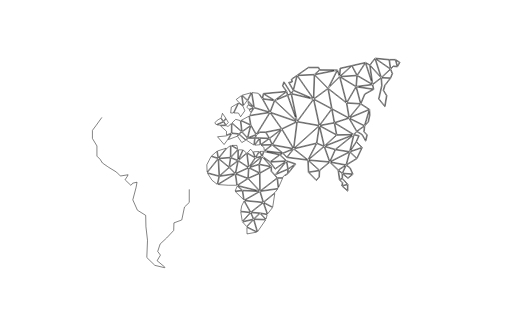
t = 0.00 s
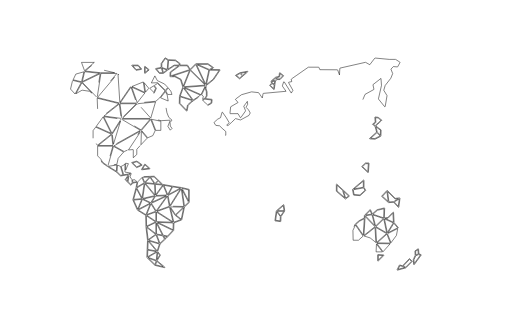
t = 2.60 s
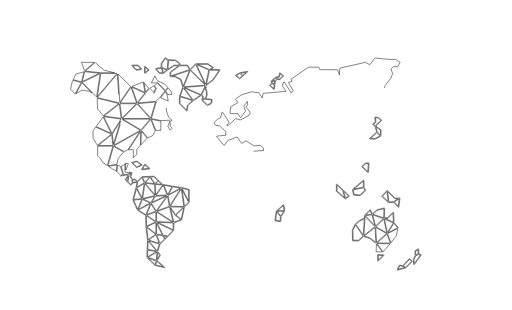
t = 3.85 s
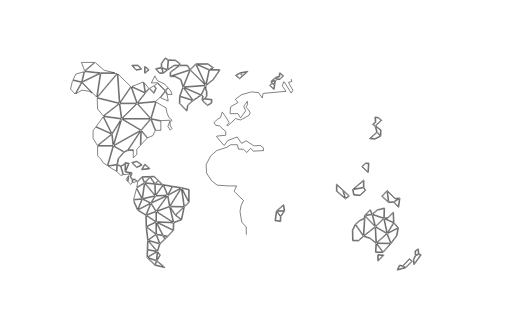
t = 6.35 s
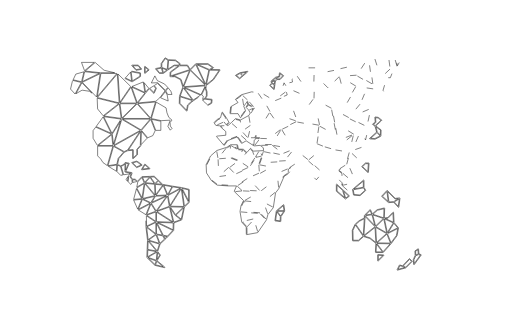
t = 7.60 s
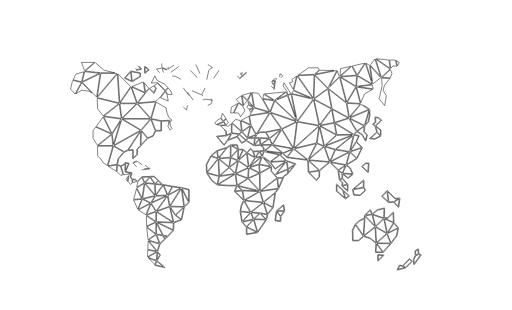
t = 10.00 s

The animated SVG that drew these frames (rendered in a browser with its animation timeline set to each time). Animation: 40 SMIL elements (animate=40); frames cover the first 10.00 s.

<svg version="1.1" xmlns="http://www.w3.org/2000/svg" xmlns:xlink="http://www.w3.org/1999/xlink"
 
  width="500" height="500"  viewBox="0 0 2082.3 1259.15"
 style="border:0px dotted red;">
  <title>The animation is drawing lines</title>
  <desk>Animation pictures of a lion made by the author of website svg-art.ru. I will be thankful who will tell of the author's image of a lion, taken as the basis.
  </desk>
 
	 
          	 
       <path class="path" fill="none" stroke-width="2" stroke ="black" stroke-dasharray= "2000" stroke-dashoffset="2000" 
             
               d="m 552.64064,284.66105 a 1.3756929,1.3756929 0 0 0 1.02489,0.45398 h 0.23388 l 21.12376,-3.6731 a 1.3756929,1.3756929 0 0 0 0.7979,-2.26302 l -12.85585,-14.69239 a 1.3756929,1.3756929 0 0 0 -1.03865,-0.46774 H 537.1297 a 1.3756929,1.3756929 0 0 0 -1.02489,2.2974 z m 8.66687,-17.88401 10.83359,12.38124 -17.95968,3.12282 -13.9564,-15.50406 z">
           

 
	 <animate id="p1" attributeName="stroke-dashoffset" begin="0.1s;f1.end+0.1s" values="2000;0;2000" dur="10s" 
	 calcMode="linear"/>
     
	 <animate id="f1" attributeName="fill" begin="p1.end-0.01s" values="white; white; white" dur="0.1s"  
	 calcMode="linear" />
     
     </path>
     
     
     
     <path class="path" fill="none" stroke-width="2" stroke ="black" stroke-dasharray= "2000" stroke-dashoffset="2000"
           
                d="m 507.15336,318.05599 29.39167,13.75693 h 0.0412 a 1.3756929,1.3756929 0 0 0 0.53651,0.12382 v 0 h 0.17884 0.0619 a 1.3756929,1.3756929 0 0 0 0.39895,-0.13757 h 0.0688 v 0 L 570.896,311.16378 a 1.3756929,1.3756929 0 0 0 0.64658,-1.16935 v -13.39237 a 1.3756929,1.3756929 0 0 0 -1.1212,-1.37569 l -38.57442,-7.3462 a 1.3756929,1.3756929 0 0 0 -0.41271,0 v 0 h -0.055 a 1.3756929,1.3756929 0 0 0 -0.39895,0.13757 l -0.0825,0.0412 a 1.3756929,1.3756929 0 0 0 -0.3164,0.26138 l -23.90266,27.60328 a 1.3756929,1.3756929 0 0 0 0.45397,2.14608 z m 61.65855,-20.3121 v 11.41136 l -30.60228,19.14966 -4.97312,-37.31567 z m -38.15484,-5.27579 4.77366,35.76803 -25.45033,-11.93415 z" >
           
           
           	 <animate id="p1" attributeName="stroke-dashoffset" begin="0.1s;f1.end+0.1s" values="3000;0;3000" dur="40s" 
	 calcMode="linear"/>
     
	 <animate id="f1" attributeName="fill" begin="p1.end-0.01s" values="white; white; white" dur="0.1s"  
	 calcMode="linear" />
     
	</path>
    
    
    
     <path class="path" fill="none" stroke-width="2" stroke ="black" stroke-dasharray= "2000" stroke-dashoffset="2000"
           
           d="m 768.80015,769.17321 -30.32029,-7.34619 v 0 0 h -0.0481 l -36.69661,-5.50278 -39.99827,-7.27053 -33.70449,-32.76901 a 1.3344221,1.3344221 0 0 0 -1.01113,-0.39207 l -49.57997,1.83655 v 0 a 1.3756929,1.3756929 0 0 0 -0.94923,0.42647 v 0 0 l -17.38188,18.24855 -8.18536,-8.18537 a 1.3756929,1.3756929 0 0 0 -0.97675,-0.40582 h -11.26693 l -6.55517,-9.8362 5.27578,-14.95379 a 1.3756929,1.3756929 0 0 0 0,-0.92171 v 0 a 1.3137867,1.3137867 0 0 0 -0.0757,-0.17197 v 0 a 1.3756929,1.3756929 0 0 0 -0.63282,-0.61218 v 0 l -0.15133,-0.0619 v 0 l -0.19947,-0.0481 -24.88628,-4.29217 13.99767,-32.37692 a 1.3756929,1.3756929 0 0 0 -1.01113,-1.89846 l -14.69241,-2.75138 a 1.3275436,1.3275436 0 0 0 -0.17884,0 h -0.0756 -0.0412 a 1.3756929,1.3756929 0 0 0 -0.47462,0.0963 l -0.0688,0.0344 a 1.3756929,1.3756929 0 0 0 -0.33017,0.22012 l -0.0963,0.0894 c 0,0 -0.055,0.0481 -0.0757,0.0757 l -6.19061,7.99965 -11.07434,5.11071 -13.06908,-5.72976 5.18637,-23.38679 22.52697,-26.13816 14.19715,-6.19062 19.40415,-1.68522 v 33.3949 a 1.3756929,1.3756929 0 0 0 2.31116,1.01113 l 16.9279,-15.621 a 1.3756929,1.3756929 0 0 0 0.4471,-1.01112 V 607.57063 L 572.83275,592.438 v 0 l 0.0412,-0.0481 28.27049,-30.09329 21.83224,-9.06581 a 1.3756929,1.3756929 0 0 0 0.68785,-0.68785 l 9.72615,-20.33962 h 22.09362 a 1.3756929,1.3756929 0 0 0 1.37569,-1.3757 V 492.6177 l 31.47586,-1.65771 -8.3986,21.89415 a 1.3756929,1.3756929 0 0 0 0.12382,1.23124 l 11.00553,17.45067 a 1.3756929,1.3756929 0 0 0 2.13921,0.24075 l 9.18275,-9.18276 a 1.3756929,1.3756929 0 0 0 0.13757,-1.78151 l -7.11232,-9.78118 -0.83919,-12.82833 7.924,-9.67801 a 1.3756929,1.3756929 0 0 0 -0.16509,-1.91221 l -13.52305,-11.6934 -7.17424,-17.98718 -3.65247,-20.07135 a 1.3756929,1.3756929 0 0 0 -0.68785,-0.94235 l -40.58294,-23.84076 14.44478,-12.85586 34.12405,14.376 a 1.3756929,1.3756929 0 0 0 1.89159,-1.49951 l -4.32655,-25.94557 h 18.57185 a 1.3756929,1.3756929 0 0 0 1.30003,-1.83655 l -5.50277,-15.61411 a 1.3756929,1.3756929 0 0 0 -0.22699,-0.41271 l -12.00292,-14.76806 -13.75693,-14.69241 a 1.3756929,1.3756929 0 0 0 -0.41959,-0.30265 l -28.96525,-13.57811 -10.83359,-20.71793 a 1.3756929,1.3756929 0 0 0 -1.22437,-0.74289 v 0 a 1.3756929,1.3756929 0 0 0 -1.21748,0.76351 l -16.50832,33.06478 a 1.3756929,1.3756929 0 0 0 0.0757,1.37569 1.3756929,1.3756929 0 0 0 1.20373,0.63283 l 22.41003,-0.74976 -28.62817,17.7602 -22.18992,-26.65405 a 1.3756929,1.3756929 0 0 0 -0.17884,-0.15821 l -0.0963,-0.0825 a 1.3756929,1.3756929 0 0 0 -0.93547,-0.23388 h -0.0481 c -0.0344,0 -0.0619,0 -0.0963,0.0344 a 1.3756929,1.3756929 0 0 0 -0.20635,0.0481 L 533.6943,349.1603 479.23063,295.60458 v 0 l -0.0757,-0.0688 -0.0963,-0.055 a 1.3756929,1.3756929 0 0 0 -0.18572,-0.11006 l -0.15821,-0.0619 -0.11005,-0.0412 -53.85838,-12.78019 -36.51089,-31.90921 a 819.2251,819.2251 0 0 1 -0.35767,-0.21323 2.7513858,2.7513858 0 0 0 -0.49526,-0.11693 h -57.91667 a 1.3756929,1.3756929 0 0 0 -1.29315,1.85032 l 13.26857,36.26325 -34.39234,9.69864 a 1.3756929,1.3756929 0 0 0 -0.87356,0.73599 l -14.6924,31.22824 a 1.3344221,1.3344221 0 0 0 -0.0963,0.26825 l -7.3462,31.22823 a 1.3756929,1.3756929 0 0 0 0.32329,1.245 l 20.20892,22.01109 a 1.3756929,1.3756929 0 0 0 0.33017,0.2545 v 0 0 0 a 1.3756929,1.3756929 0 0 0 0.35768,0.11693 h 0.11693 0.13757 a 1.3756929,1.3756929 0 0 0 0.1582,0 h 0.1307 a 1.3756929,1.3756929 0 0 0 0.38519,-0.14444 v 0 l 28.04349,-16.28821 29.44672,4.46413 28.62816,24.15717 1.92597,45.34971 a 1.3756929,1.3756929 0 0 0 0.30954,0.81166 l 23.19418,28.56627 -27.83715,38.62257 -13.75693,18.3655 a 1.3756929,1.3756929 0 0 0 -0.27514,0.82543 v 32.14306 a 1.3756929,1.3756929 0 0 0 0.19949,0.68784 l 18.16601,30.01075 v 40.94749 a 1.3756929,1.3756929 0 0 0 0.40584,0.97675 l 12.74579,12.74579 9.10021,14.56171 a 1.3756929,1.3756929 0 0 0 0.38519,0.40584 l 19.58299,13.55744 v 0 l 4.34031,3.00589 32.92722,20.13327 15.49717,15.49718 a 1.3756929,1.3756929 0 0 0 1.19686,0.38519 l 30.54038,-5.08319 -2.5863,5.8123 -9.12085,13.65376 a 1.3756929,1.3756929 0 0 0 0.19259,1.76089 l 22.0111,21.12376 a 1.3756929,1.3756929 0 0 0 2.06354,-0.15132 l 6.12871,-7.87585 17.68453,-4.01701 -4.20274,22.65765 -12.85585,48.6789 a 1.3756929,1.3756929 0 0 0 -0.0344,0.47461 c 0,0 0,0 0,0 0,0 0,0.0757 0,0.11006 a 1.3756929,1.3756929 0 0 0 0.0825,0.30952 l 18.36549,41.3327 0.0412,0.0619 a 1.3756929,1.3756929 0 0 0 0.10317,0.16507 1.3756929,1.3756929 0 0 0 0.13757,0.17197 l 0.0481,0.0619 c 0,0 0.0688,0.0412 0.10318,0.0688 0.0344,0.0276 0.0619,0.0619 0.10317,0.0825 l 33.34681,20.73169 0.91483,46.22328 6.41761,55.02776 -2.75139,69.69256 c 0,0 0,0.041 0,0.061 0,0.021 0,0.075 0,0.1169 a 1.3756929,1.3756929 0 0 0 0.0963,0.3853 v 0 a 1.3756929,1.3756929 0 0 0 0.28201,0.4195 c 0,0 0,0.041 0.0344,0.055 l 32.14307,31.2283 v 0 h 0.0344 a 1.3756929,1.3756929 0 0 0 0.37831,0.2338 l 0.0619,0.035 h 0.0688 l 0.0894,0.035 38.57442,9.1827 a 1.3756929,1.3756929 0 0 0 0.31641,0.035 1.3756929,1.3756929 0 0 0 0.88045,-2.4349 l -31.18009,-25.8768 13.16539,-21.9493 a 1.3756929,1.3756929 0 0 0 -0.0825,-1.5338 l -10.59283,-14.1284 9.77429,-30.20329 26.43393,-24.58367 28.46998,-30.30657 v 0 a 1.3756929,1.3756929 0 0 0 0.23386,-0.33697 c 0,0 0,0 0,-0.0348 a 6.1287121,6.1287121 0 0 0 0.12381,-0.50908 v 0 l 0.88732,-30.26521 31.27638,-11.61773 0.0894,-0.0481 0.0825,-0.0412 a 1.3756929,1.3756929 0 0 0 0.43334,-0.35769 v 0 c 0,0 0,-0.0344 0,-0.0551 a 1.3756929,1.3756929 0 0 0 0.18572,-0.39206 c 0,0 0,-0.0412 0,-0.0688 v 0 l 10.92988,-51.93242 18.97768,-18.0766 c 0,0 0,-0.0412 0.0412,-0.0619 a 1.3275436,1.3275436 0 0 0 0.17196,-0.24763 0.9079573,0.9079573 0 0 0 0.17196,-0.509 1.3275436,1.3275436 0 0 0 0.0344,-0.17885 v -51.53345 a 1.3756929,1.3756929 0 0 0 -0.93547,-1.3413 z m -250.25918,-33.17482 -6.35571,-6.09433 8.54306,-12.81458 a 1.3756929,1.3756929 0 0 0 0.0688,-0.15132 z m -7.68325,-73.11808 11.37011,2.13232 -11.37011,26.28949 z m 7.80018,-53.2462 -13.68127,5.96362 -41.34645,-23.25608 105.84581,-59.15479 z M 610.6436,481.00682 H 497.8987 l 59.73946,-59.30612 z m -50.10272,-60.19344 71.94873,-6.87846 -19.39039,65.70309 z m -64.98774,58.60452 -7.69699,-58.37065 h 66.49411 z m -2.60694,1.32754 -70.07092,-9.62985 62.35329,-48.8371 z m -0.68785,2.6826 -36.80666,58.10927 -33.57379,-67.80102 z m -33.01662,107.53105 h -59.73947 l 54.70443,-43.97404 z m -2.53816,-46.2852 33.51188,-52.90915 -28.80013,93.87041 z m 38.64321,-60.22783 75.66312,44.71001 -107.88872,60.3035 z m 75.22289,106.4236 -13.89449,15.23579 a 1.3756929,1.3756929 0 0 0 -0.35768,0.9286 v 20.48406 l -14.23842,13.0691 v -31.7166 a 1.3756929,1.3756929 0 0 0 -1.49951,-1.37569 l -18.2692,1.58892 49.93766,-75.11284 z M 499.5908,483.75821 h 111.14223 l -37.26065,43.68513 z m 73.82656,104.07117 1.62332,-54.95894 23.52435,28.2017 z m 48.01169,-36.97175 -20.6354,8.5912 -25.23709,-30.26524 37.70086,-44.20102 17.77396,45.7418 z m 32.70021,-21.43329 h -20.63539 l -17.5676,-45.18464 38.20299,8.18538 z m 21.26134,-91.43543 3.56304,19.58297 a 1.4651129,1.4651129 0 0 0 0.0757,0.26827 l 7.34619,18.35174 a 1.3756929,1.3756929 0 0 0 0.37832,0.52965 l 12.76643,11.06057 -7.44937,9.08645 a 1.3756929,1.3756929 0 0 0 -0.30954,0.96299 l 0.92172,13.75693 a 1.3756929,1.3756929 0 0 0 0.26138,0.68784 l 6.65147,9.14837 -7.10545,7.18111 -9.73303,-15.40777 8.94201,-23.23545 a 1.3756929,1.3756929 0 0 0 -1.37569,-1.87095 l -34.70874,1.85719 -40.15648,-8.60495 19.74807,-66.91371 z m 8.65998,-27.90594 -30.95308,-13.03469 19.51419,-25.45032 7.29118,13.64687 z m 10.65474,-40.24589 4.81493,13.55057 h -17.4713 l -7.56631,-14.22467 9.56107,-12.4844 z m -79.17112,-33.36743 14.29345,-28.58002 9.7743,18.73005 a 1.3756929,1.3756929 0 0 0 0.63969,0.61218 l 29.1303,13.66752 12.80083,13.64687 -9.29281,12.13361 -31.10442,-30.65043 c 0,0 -0.055,0 -0.0757,-0.0481 a 2.1185671,2.1185671 0 0 0 -0.43334,-0.26138 1.3756929,1.3756929 0 0 0 -0.35768,-0.0688 h -0.12381 v 0 z m 9.45788,11.99604 7.81394,9.87059 -7.13984,16.55647 -16.61837,-16.50832 z m 0.16508,29.81126 a 1.3756929,1.3756929 0 0 0 2.25615,-0.4471 l 8.25415,-19.17028 a 1.3756929,1.3756929 0 0 0 -0.18572,-1.37569 l -8.13034,-10.26954 13.28232,-8.25416 30.5335,30.0864 v 0.055 l -21.26133,27.78213 -16.09561,14.3072 -73.04241,7.00227 31.28325,-39.80568 14.87811,-18.00782 z m -20.10574,-20.14702 -13.15162,15.91677 -5.90861,-38.79454 z m -22.27935,-25.62228 6.47263,42.48139 -52.40013,-24.10901 z m 6.05305,45.3222 -30.66419,39.02153 -22.41692,-63.44695 z m -33.07853,40.46601 h -66.8518 l 44.06344,-64.48561 z m -24.17781,-67.33329 -44.16662,64.65756 -7.5388,-115.51693 z m -46.77355,66.92058 -88.56024,-21.97669 80.86323,-95.80326 z m -88.93855,-25.80112 14.44476,-94.33126 64.97399,0.21323 z m 27.30063,-107.30404 a 1.3756929,1.3756929 0 0 0 0.59154,0.30264 l 42.56393,10.09758 -57.09126,-0.19258 -62.64904,-6.76841 40.74802,-34.8119 z m -91.72434,-31.80602 h 52.15941 l -39.73689,33.94522 z m 12.86274,37.77652 59.93206,6.47264 -69.5344,33.83516 z m -35.89871,9.76055 32.95473,-9.29281 -9.7124,40.69299 -34.17908,-8.18538 z m -3.10907,80.98016 -18.39989,-20.07137 7.14672,-30.36154 2.24238,-4.81493 34.3373,8.25417 z m 59.95959,-10.63411 a 1.3756929,1.3756929 0 0 0 -0.68786,-0.30953 l -30.30651,-4.59481 a 1.3756929,1.3756929 0 0 0 -0.90108,0.17196 l -24.25348,14.08021 23.91643,-44.3317 40.8512,42.23377 z m 27.562,22.89841 -57.82725,-59.78074 72.39583,-35.24525 z m 4.12708,48.36249 -1.73338,-43.65075 88.04435,21.83913 -63.56389,49.80009 z m -4.81493,70.2016 27.13553,-37.63896 33.09231,66.85868 -61.41782,-27.63767 z m -13.51619,49.32547 v -31.297 l 10.63411,-14.1834 63.46072,28.51811 -56.74734,45.59734 z m 57.82038,110.90836 -17.77396,-12.29869 -9.03142,-14.44477 a 1.3344221,1.3344221 0 0 0 -0.1926,-0.24762 l -12.44314,-12.46379 v -39.3792 h 62.00249 z m 36.90985,23.06349 -31.0494,-18.9708 -1.472,-1.01801 34.11719,-5.4615 z m -34.21349,-22.51321 22.5201,-78.71027 41.09882,23.11852 -21.83913,25.3609 a 1.3756929,1.3756929 0 0 0 -0.30265,0.59843 l -5.31017,23.88203 z m 51.54033,39.02152 -14.67177,-14.67176 1.67835,-26.82601 12.30557,5.38585 10.36586,34.48173 z m 12.38124,-2.06353 -10.3177,-34.28226 10.87485,-5.04192 a 1.3756929,1.3756929 0 0 0 0.50901,-0.40582 l 3.962,-5.09695 v 32.72086 c 0,0 0,0 0,0 a 4.1270787,4.1270787 0 0 0 0.14444,0.56402 c 0,0 0,0.0412 0,0.0551 0,0.0137 0.0688,0.0688 0.0963,0.11006 a 1.3756929,1.3756929 0 0 0 0.24762,0.27514 4.6911128,4.6911128 0 0 0 0.63283,0.30953 l 22.05236,3.8038 -8.38487,3.65935 z m 29.21283,39.14535 -11.26003,-10.79231 3.50112,-29.36418 9.23779,-3.96199 -4.46413,12.64949 a 1.3756929,1.3756929 0 0 0 0.15132,1.22438 l 7.19488,10.68225 0.85982,12.88336 z m 7.84834,-7.91713 -0.68785,-10.69601 h 9.89811 l 7.01603,7.01604 z m 95.0535,115.55822 -19.43854,-30.86368 62.04375,-28.82765 z m 45.94813,-59.64317 7.52506,41.07131 -49.79321,18.17978 z m -63.87341,25.03761 15.18765,-25.12016 42.64648,-1.754 z m 11.92726,-27.30751 -48.91277,11.42514 8.89386,-60.13155 z m -37.71462,-50.21279 37.467,4.12707 1.23124,42.99042 z m 37.34318,53.13615 -15.56596,25.73921 -30.53351,-14.96755 z m -14.79557,30.51287 19.05334,30.16206 -36.63471,13.37861 z m 19.75494,32.84466 v 38.03103 l -36.75163,-24.61115 z m 0.72912,93.05189 13.23416,34.51614 -43.33432,-13.06911 z m -0.72912,-4.95936 -36.23575,-27.91972 36.22887,-17.35437 z m 2.7514,-41.71793 24.17779,47.70214 -24.17779,-4.33341 z m 0,-45.82432 64.50623,41.27078 -64.50623,-2.50376 z m 1.71272,-2.17359 50.99694,-18.62002 14.67176,60.60616 z m 45.23966,-65.17346 50.73556,-27.51385 -43.28617,68.53701 z m 18.73695,-35.27965 31.72347,4.75303 -48.58259,26.39266 z m -2.86832,-0.48837 -17.23057,31.83354 -15.61411,-37.83156 z m -19.42478,33.70447 -45.47353,1.87095 29.4811,-40.58294 z m -18.05598,-40.58293 -28.92395,39.92261 -1.21747,-42.64649 29.16468,2.61382 z m -4.56042,-3.19161 -24.07462,-2.15984 10.42086,-11.15 z m -30.78113,-29.94883 15.13263,14.71991 -11.22567,12.0098 -18.37924,-26.19319 z m 0.88045,27.19745 -36.27703,-3.96201 19.03272,-20.63539 z m -19.22531,-26.50273 -19.5486,21.1788 -9.06582,-20.12639 z m -47.82596,19.69992 16.67339,-17.51257 9.47164,20.87614 -30.07952,18.00783 z m 26.09001,6.61709 -8.60496,58.21245 -21.52271,-40.17024 z m -31.50337,21.25445 21.48145,40.10833 -32.94097,3.27415 z m -11.26005,46.12699 32.78276,-3.22601 -16.50831,39.89509 z m 35.64421,-2.9715 31.35203,15.37337 -47.95664,24.76247 z m 14.00455,62.20884 -30.54726,-18.97769 48.27307,-24.96195 z m 2.06354,4.64983 36.94423,24.76248 -36.11882,17.31997 z m 1.23125,47.30321 36.17384,27.87154 -30.38905,21.674 z m 39.75752,95.89269 -35.14207,-6.5414 1.32754,-33.70448 z m -35.25213,-3.7557 34.86006,6.4864 -35.93998,20.7661 z m 37.21249,8.3092 -2.43498,33.2575 -34.04839,-12.1888 z m -8.15097,50.144 -26.07627,-25.3333 31.29014,11.1775 z m 33.70446,8.942 -31.31764,-7.4562 5.22075,-14.1697 z m -14.59609,-46.7735 -10.3177,17.1961 2.06354,-28.2016 z m -9.905,-17.5745 -34.00025,-40.47292 42.90099,12.95223 z m 11.20503,-30.83612 -13.27544,-34.61937 24.95507,4.47099 6.63771,13.0691 z m 25.14078,-23.38682 -4.71862,4.39533 -5.33769,-10.52407 13.53681,2.42816 z m 5.72976,-6.10117 -17.34748,-3.10907 -25.87679,-51.04511 64.6163,31.37958 z m 22.32062,-25.40907 -62.1538,-30.1827 62.97234,2.44873 z m 3.20537,-30.89118 -13.64687,-56.40342 19.10149,28.65569 a 1.3756929,1.3756929 0 0 0 0.0963,0.10318 c 0,0 0,0.0619 0.0551,0.0894 0.0549,0.0276 0.0549,0 0.0825,0.055 0.0276,0.055 0.055,0.0688 0.0894,0.0963 l 22.54073,16.85224 z m -14.21091,-62.17444 53.03296,1.03176 -31.98487,30.54038 z m 44.50367,49.67626 -21.53648,-16.10249 31.19384,-29.79063 z m -44.61372,-52.43453 44.71001,-70.76565 10.26267,71.83868 z m 57.52459,-0.36456 -9.4854,-66.41845 26.09002,50.60486 z m 16.92103,-21.20631 -26.32388,-51.05196 26.32388,6.38321 z" >
           
           
           	 <animate id="p1" attributeName="stroke-dashoffset" begin="0.1s;f1.end+0.1s" values="2000;0;2000" dur="50s" 
	 calcMode="linear"/>
     
	 <animate id="f1" attributeName="fill" begin="p1.end-0.01s" values="white; white; white" dur="0.1s"  
	 calcMode="linear" />
     
	</path>
    
    
    
         <path class="path" fill="none" stroke-width="2" stroke ="black" stroke-dasharray= "2000" stroke-dashoffset="2000"
           
                d="m 588.66316,297.62008 a 1.3756929,1.3756929 0 0 0 1.46511,-0.18572 l 15.82048,-13.06909 a 1.3756929,1.3756929 0 0 0 0,-2.12544 l -15.82048,-13.06908 a 1.3756929,1.3756929 0 0 0 -2.25612,1.05928 v 26.17256 a 1.3756929,1.3756929 0 0 0 0.79101,1.21749 z m 1.93286,-24.5011 12.29869,10.15949 -12.29869,10.16638 z" >
           
           
           	 <animate id="p1" attributeName="stroke-dashoffset" begin="0.1s;f1.end+0.1s" values="2000;0;2000" dur="30s" 
	 calcMode="linear"/>
     
	 <animate id="f1" attributeName="fill" begin="p1.end-0.01s" values="white; white; white" dur="0.1s"  
	 calcMode="linear" />
     
	</path>
    
    
             <path class="path" fill="none" stroke-width="2" stroke ="black" stroke-dasharray= "2000" stroke-dashoffset="2000"
           
           d="m 844.79655,428.44847 15.82046,-8.942 a 1.3756929,1.3756929 0 0 0 0.68786,-1.05929 l 1.37568,-13.75693 a 1.3756929,1.3756929 0 0 0 -1.20372,-1.50638 l -26.00748,-3.21224 6.38322,-9.85684 a 1.3756929,1.3756929 0 0 0 0.22011,-0.74974 v -16.50833 a 1.3756929,1.3756929 0 0 0 -0.0619,-0.41271 l -4.05829,-12.84897 0.6397,-12.21615 29.82502,-23.72382 a 1.3756929,1.3756929 0 0 0 0.28202,-0.30953 l 26.17256,-38.80142 a 1.3756929,1.3756929 0 0 0 -1.12808,-2.14609 l -37.46698,-0.40582 11.25317,-6.19062 a 1.3756929,1.3756929 0 0 0 0.13068,-2.3318 l -21.32323,-15.03632 a 1.3756929,1.3756929 0 0 0 -0.79104,-0.25451 h -48.90589 -0.0963 a 1.3756929,1.3756929 0 0 0 -0.33705,0.0688 l -0.14443,0.055 a 1.3756929,1.3756929 0 0 0 -0.37833,0.2545 v 0 l -22.18305,22.51321 -10.09758,-16.41201 a 1.3756929,1.3756929 0 0 0 -1.17622,-0.68785 H 731.8384 v -6.5139 a 1.3756929,1.3756929 0 0 0 -0.55715,-1.10744 l -17.19616,-12.7458 a 1.3756929,1.3756929 0 0 0 -0.75663,-0.26825 l -28.58003,-1.37568 -12.11985,-7.3806 a 1.3756929,1.3756929 0 0 0 -1.85719,0.39896 l -15.13262,22.01109 a 1.3756929,1.3756929 0 0 0 -0.24075,0.77726 V 273.401 l -21.62589,4.36783 a 1.3756929,1.3756929 0 0 0 -0.78415,2.23549 l 14.4448,17.19612 a 1.3756929,1.3756929 0 0 0 1.0524,0.48837 h 15.82047 0.11693 a 1.3756929,1.3756929 0 0 0 0.32329,-0.055 v 0 h 0.0413 a 1.3756929,1.3756929 0 0 0 0.33704,-0.17884 l 17.14802,-13.06909 26.51647,-17.67765 h 17.45068 l -33.7939,25.14079 a 1.3756929,1.3756929 0 0 0 -0.55716,1.0524 l -0.68784,16.98981 a 5.9636287,5.9636287 0 0 1 0.0688,0.48837 v 0 a 6.1287121,6.1287121 0 0 0 0.28201,0.46774 v 0 a 1.3756929,1.3756929 0 0 0 0.15821,0.11006 0.8322942,0.8322942 0 0 0 0.48149,0.24074 1.3275436,1.3275436 0 0 0 0.30265,0.0619 h 0.0551 18.26232 l 23.32487,12.22991 9.33408,30.00386 -13.61248,36.75851 c 0,0 0,0 0,0 v 0 c 0,0.0412 0,0.0825 0,0.12383 a 1.3756929,1.3756929 0 0 0 -0.0481,0.26138 l -0.68785,28.93082 a 1.3756929,1.3756929 0 0 0 0.37831,0.98362 l 28.93082,30.30652 a 1.3756929,1.3756929 0 0 0 0.99738,0.42646 1.3756929,1.3756929 0 0 0 1.3757,-1.10744 c 0.16508,-0.82541 3.99639,-19.94754 4.46411,-22.64391 1.0249,-1.74024 11.52144,-10.75103 21.13753,-18.50994 l 31.64094,-21.52959 5.98426,3.81067 -3.21912,13.5093 c 0,0.0412 0,0.0825 0,0.11693 a 1.5476546,1.5476546 0 0 0 0,0.55716 c 0,0.0412 0,0.0825 0,0.12382 a 1.3756929,1.3756929 0 0 0 0.12382,0.22698 c 0,0 0,0.055 0,0.0825 l 4.81492,6.87847 a 1.3756929,1.3756929 0 0 0 0.22012,0.24762 l 17.19616,15.13262 a 1.3756929,1.3756929 0 0 0 1.63019,0.26826 z m 46.3471,-143.35407 -24.62491,36.50401 -27.1149,21.57085 12.71828,-58.46695 z m -46.08572,-24.19845 19.19781,13.51619 -13.31672,7.33244 -47.75031,-20.84863 z m 4.36094,23.19419 -12.67012,58.27435 -37.37071,-80.09285 z m -53.2393,-22.19681 36.53839,78.37323 -57.61402,-56.99496 z m -22.50634,23.82013 60.42043,59.78761 -87.08137,6.50014 z m -124.54148,9.27904 -12.56008,-14.95377 19.2597,-3.89322 6.5483,18.84699 z m 15.88238,-0.86668 -6.01866,-17.31998 19.68616,6.92662 z m 15.29081,-12.73892 -22.16928,-7.80017 V 258.2271 l 14.16963,-20.63539 10.5722,6.45889 z m 28.11229,-17.38875 a 1.3756929,1.3756929 0 0 0 -0.76351,0.23386 l -24.53548,16.357 2.46938,-35.81617 27.16304,1.29314 16.33637,12.07859 v 5.8467 z m -13.80508,29.64617 36.30454,-26.89479 h 30.46472 l 9.7055,15.77231 -77.03879,25.45032 z m 41.95864,28.49748 a 1.3756929,1.3756929 0 0 0 -0.68786,-0.81166 l -24.07461,-12.62885 a 1.3756929,1.3756929 0 0 0 -0.63971,-0.15821 h -10.03567 l 69.67884,-23.02222 -25.69106,63.91469 z m 8.79068,34.25475 36.53839,48.94716 -48.96091,-15.4903 z m 17.19616,70.6212 c -0.26139,1.58205 -2.83393,14.44478 -3.94824,20.092 l -26.75723,-28.00912 0.63282,-26.52335 50.2128,15.89614 c -13.11036,10.68225 -19.91317,16.91414 -20.1883,18.55121 z m 23.38677,-20.93804 -36.70348,-49.14663 65.93697,29.24035 z m 31.40708,-21.96294 -66.7899,-29.61179 84.43316,-6.30067 z m 8.942,5.45463 -6.53453,-4.12709 15.7104,-32.14306 -0.33704,6.36946 a 1.3756929,1.3756929 0 0 0 0.0619,0.48837 l 4.09956,12.85584 v 15.9099 l -7.10546,11.00554 -8.17161,3.06779 2.84768,-11.94789 a 1.3756929,1.3756929 0 0 0 -0.6053,-1.47199 z m -2.06353,16.29508 9.04517,-3.39108 26.57151,3.23974 -1.16933,11.6934 -14.38288,8.15786 -16.39137,-14.39663 z" >
           
           
           	 <animate id="p1" attributeName="stroke-dashoffset" begin="0.1s;f1.end+0.1s" values="2000;0;2000" dur="10s" 
	 calcMode="linear"/>
     
	 <animate id="f1" attributeName="fill" begin="p1.end-0.01s" values="white; white; white" dur="0.1s"  
	 calcMode="linear" />
     
	</path>
    
    
                 <path class="path" fill="none" stroke-width="2" stroke ="black" stroke-dasharray= "2000" stroke-dashoffset="2000"
           
           d="m 578.21478,670.56355 a 1.3756929,1.3756929 0 0 0 -0.53652,-1.25875 c -12.89024,-9.78806 -20.20205,-14.74743 -21.72906,-14.74743 -1.89848,0 -15.20142,4.09269 -19.25972,5.34456 a 1.3756929,1.3756929 0 0 0 -0.55027,2.30429 l 18.82636,18.36549 a 1.3756929,1.3756929 0 0 0 1.51326,0.27513 l 20.89678,-9.18274 a 1.3756929,1.3756929 0 0 0 0.83917,-1.10055 z m -21.96294,7.38747 -16.50832,-16.10249 c 7.30493,-2.24238 14.74055,-4.3747 16.10937,-4.52602 1.63707,0.58466 10.18013,6.66523 18.28983,12.76643 z" >
           
           
           	 <animate id="p1" attributeName="stroke-dashoffset" begin="0.1s;f1.end+0.1s" values="2000;0;2000" dur="10s" 
	 calcMode="linear"/>
     
	 <animate id="f1" attributeName="fill" begin="p1.end-0.01s" values="white; white; white" dur="0.1s"  
	 calcMode="linear" />
     
	</path>
    
    
    
    
    <path class="path" fill="none" stroke-width="2" stroke ="black" stroke-dasharray= "2000" stroke-dashoffset="2000"
           
           d="m 576.83909,689.69255 h 0.15132 l 31.68909,-3.43923 a 1.3756929,1.3756929 0 0 0 0.76351,-2.40058 L 590.18331,666.746 a 1.3756929,1.3756929 0 0 0 -2.06355,0.31642 l -12.38123,20.55283 a 1.3756929,1.3756929 0 0 0 1.18309,2.06355 z m 12.72515,-19.79621 15.72417,13.94264 -25.82175,2.83393 z" >
           
           
           	 <animate id="p1" attributeName="stroke-dashoffset" begin="0.1s;f1.end+0.1s" values="2000;0;2000" dur="10s" 
	 calcMode="linear"/>
     
	 <animate id="f1" attributeName="fill" begin="p1.end-0.01s" values="white; white; white" dur="0.1s"  
	 calcMode="linear" />
     
	</path>
    
    
    
    <path class="path" fill="none" stroke-width="2" stroke ="black" stroke-dasharray= "2000" stroke-dashoffset="2000"
           
           d="m 973.78152,319.41793 a 1.3756929,1.3756929 0 0 0 1.76777,-0.0412 l 31.94361,-27.9472 a 1.3756929,1.3756929 0 0 0 -1.1694,-2.38683 l -30.36149,5.92235 a 1.3344221,1.3344221 0 0 0 -0.14444,0.055 l -0.17889,0.0688 -0.0963,0.0344 -17.07928,9.71927 a 1.3756929,1.3756929 0 0 0 -0.17879,2.27676 z m 28.04358,-26.69532 -14.49296,12.68389 -8.2955,-8.25417 z m -25.83561,5.31705 9.26529,9.19651 -10.65468,9.3272 -13.00719,-10.3177 z" >
           
           
           	 <animate id="p1" attributeName="stroke-dashoffset" begin="0.1s;f1.end+0.1s" values="2000;0;2000" dur="10s" 
	 calcMode="linear"/>
     
	 <animate id="f1" attributeName="fill" begin="p1.end-0.01s" values="white; white; white" dur="0.1s"  
	 calcMode="linear" />
     
	</path>
    
    
    <path class="path" fill="none" stroke-width="2" stroke ="black" stroke-dasharray= "2000" stroke-dashoffset="2000"
           
           d="m 1112.9328,363.24063 a 1.3756929,1.3756929 0 0 0 2.3388,-0.77038 l 4.9662,-33.47749 6.6032,-6.19062 h 11.8517 a 1.3756929,1.3756929 0 0 0 1.0043,-0.43335 l 13.3167,-14.1146 a 1.3756929,1.3756929 0 0 0 -0.1582,-2.06354 L 1138.617,295.1851 a 1.3756929,1.3756929 0 0 0 -2.208,0.92171 l -1.7195,13.99768 -12.8009,2.55879 a 1.3756929,1.3756929 0 0 0 -0.3714,0.13757 v 0 l -0.041,0.0412 a 1.3756929,1.3756929 0 0 0 -0.1582,0.10317 l -18.3654,15.2358 a 1.3756929,1.3756929 0 0 0 -0.096,0.11005 l -0.09,0.0963 a 1.3756929,1.3756929 0 0 0 -0.234,0.40583 v 0 a 1.3756929,1.3756929 0 0 0 -0.061,0.47461 c 0,0 0,0.0412 0,0.0619 0,0.0207 0,0.0412 0,0.0688 0,0.0276 0,0.0825 0,0.13069 l 1.6989,7.97902 -6.8784,8.21289 a 1.3756929,1.3756929 0 0 0 0.082,1.86406 z m 23.2837,-50.59799 a 1.3756929,1.3756929 0 0 0 1.0936,-1.1831 l 1.5477,-12.58757 11.1156,8.57055 -11.8516,12.60823 h -11.0055 l -2.8065,-4.99377 z m -14.4447,3.52177 2.7925,4.96626 -6.1906,5.8123 -10.4208,0.68785 z m -4.4367,13.60562 -1.6509,11.10182 -8.8525,-3.92072 -1.3758,-6.39696 z m -11.3151,9.83619 9.2446,4.12709 -2.3249,15.65538 -12.787,-12.78707 z" >
           
           
           	 <animate id="p1" attributeName="stroke-dashoffset" begin="0.1s;f1.end+0.1s" values="2000;0;2000" dur="10s" 
	 calcMode="linear"/>
     
	 <animate id="f1" attributeName="fill" begin="p1.end-0.01s" values="white; white; white" dur="0.1s"  
	 calcMode="linear" />
     
	</path>
    
    
  
  
  <path class="path" fill="none" stroke-width="2" stroke ="black" stroke-dasharray= "2000" stroke-dashoffset="2000"
           
           d="m 1379.8104,730.75011 a 1.3756929,1.3756929 0 0 0 0.1307,0.42647 v 0 a 1.3756929,1.3756929 0 0 0 0.2476,0.34392 v 0 l 11.4252,11.42513 -2.1667,11.69339 v 0 c 0,0 0,0 0,0.0344 a 1.3756929,1.3756929 0 0 0 0,0.45398 c 0,0 0,0.0412 0,0.0619 0,0.0207 0,0 0,0.0481 a 1.3756929,1.3756929 0 0 0 0.1513,0.36456 v 0 a 1.3756929,1.3756929 0 0 0 0.2339,0.26827 l 22.9602,20.63539 a 1.3756929,1.3756929 0 0 0 2.2974,-0.99738 l 0.4609,-26.17256 a 1.3756929,1.3756929 0 0 0 0,-0.17883 1.3137867,1.3137867 0 0 0 0,-0.15822 c 0,0 0,-0.0481 -0.035,-0.0756 a 2.2836502,2.2836502 0 0 0 -0.2475,-0.46773 c 0,0 0,-0.0412 -0.041,-0.0619 L 1393.574,724.50456 V 707.3084 l 20.6973,17.38876 a 1.3756929,1.3756929 0 0 0 1.7539,0 l 19.7481,-16.01306 v 0 a 2.8820766,2.8820766 0 0 0 0.2958,-0.37144 1.8434285,1.8434285 0 0 0 0.1513,-0.46774 c 0,0 0,-0.0619 0,-0.0894 0,-0.0276 0,-0.055 0,-0.0894 a 2.0635394,2.0635394 0 0 0 -0.082,-0.50213 c 0,0 0,-0.0412 0,-0.0619 l -11.0056,-25.25772 a 1.3756929,1.3756929 0 0 0 -0.4403,-0.55716 l -14.4446,-10.72357 41.8829,-25.57413 a 1.3756929,1.3756929 0 0 0 0.2545,-0.21323 v 0 0 a 1.3756929,1.3756929 0 0 0 0.2339,-0.34392 l 21.1719,-44.60684 v 0 a 1.3756929,1.3756929 0 0 0 0.1169,-0.46086 1.3000297,1.3000297 0 0 0 0,-0.13757 1.3756929,1.3756929 0 0 0 -0.048,-0.36456 c 0,0 0,-0.055 0,-0.0825 0,-0.0276 0,-0.0412 -0.041,-0.0619 a 1.3756929,1.3756929 0 0 0 -0.1926,-0.32329 c 0,0 -0.041,-0.0688 -0.075,-0.10317 v 0 l -22.754,-22.76084 10.187,-23.4762 a 1.3756929,1.3756929 0 0 0 -0.9629,-1.89159 l -18.3655,-4.07892 9.6298,-10.71665 20.2984,12.09234 14.5136,25.40217 a 1.3756929,1.3756929 0 0 0 2.538,-0.37144 l 5.5028,-23.87515 a 1.3756929,1.3756929 0 0 0 -0.3369,-1.25187 l -11.9755,-12.86273 2.1942,-22.80212 14.8162,-16.24693 a 1.3756929,1.3756929 0 0 0 0.3303,-0.63282 l 5.9704,-27.09426 a 1.3756929,1.3756929 0 0 0 0,-0.37833 l -1.3757,-22.96031 c 0,0 0,-0.0344 0,-0.055 a 1.3756929,1.3756929 0 0 0 -0.1582,-0.51589 v -0.055 a 0.94234967,0.94234967 0 0 0 -0.3851,-0.40583 c 0,0 0,-0.0344 -0.049,-0.0481 l -34.3923,-22.33438 15.903,-37.98976 35.3966,-19.5142 c 0,0 0.054,-0.0481 0.082,-0.0688 l 0.1444,-0.11006 a 1.3756929,1.3756929 0 0 0 0.2132,-0.22699 1.3206653,1.3206653 0 0 0 0.096,-0.14445 1.3756929,1.3756929 0 0 0 0.1307,-0.35767 c 0,0 0,-0.055 0,-0.0894 0,-0.0343 0,0 0,0 a 1.3756929,1.3756929 0 0 0 0,-0.46773 l -3.9483,-18.44117 32.6452,-25.45031 2.0637,28.44932 -12.3814,54.44304 a 1.3756929,1.3756929 0 0 0 0.2752,1.16934 l 24.7969,30.76737 a 1.3756929,1.3756929 0 0 0 2.4281,-0.63281 l 7.3462,-43.62322 a 1.3756929,1.3756929 0 0 0 -0.1789,-0.94236 l -13.0002,-21.52271 5.7229,-19.36975 22.8364,-29.19221 a 1.3756929,1.3756929 0 0 0 0.1238,-0.21323 c 0,0 0.041,-0.0551 0.054,-0.0894 v 0 l 7.3876,-18.40677 a 1.3756929,1.3756929 0 0 0 0,-1.02489 l -7.016,-17.54696 9.953,-10.36585 16.3364,1.32755 h 0.1101 a 1.4169636,1.4169636 0 0 0 0.172,0 h 0.1582 0.035 0.061 a 1.3344221,1.3344221 0 0 0 0.3646,-0.18573 l 0.096,-0.0757 a 1.3756929,1.3756929 0 0 0 0.2751,-0.32328 v -0.0412 0 l 9.1828,-16.9898 a 1.3756929,1.3756929 0 0 0 -0.4608,-1.80904 l -16.9899,-11.00555 h -0.048 l -0.1031,-0.0481 a 1.3756929,1.3756929 0 0 0 -0.3509,-0.11694 h -0.1375 -0.1101 -25.0788 l -57.8617,-5.50277 h -0.227 a 1.3756929,1.3756929 0 0 0 -0.2476,0.0412 l -0.1376,0.0412 a 1.3756929,1.3756929 0 0 0 -0.2682,0.13758 l -0.069,0.0343 v 0 a 1.3756929,1.3756929 0 0 0 -0.2615,0.2545 l -20.3946,26.6059 -16.866,-9.51291 a 1.3756929,1.3756929 0 0 0 -0.2889,-0.0963 1.3756929,1.3756929 0 0 0 -0.1651,-0.055 11.542064,11.542064 0 0 0 -0.5158,0 v 0 l -102.8675,23.38677 a 1.3756929,1.3756929 0 0 0 -1.0661,1.26564 l -1.4652,26.77099 -7.3392,-20.27772 v 0 a 1.3756929,1.3756929 0 0 0 -0.1928,-0.3508 v 0 h -0.035 a 1.3756929,1.3756929 0 0 0 -0.2545,-0.24074 l -0.1031,-0.0551 a 1.3756929,1.3756929 0 0 0 -0.2476,-0.12381 h -0.1238 a 1.3344221,1.3344221 0 0 0 -0.2683,-0.0412 h -0.1101 l -71.1783,-0.45397 -3.7832,-9.25155 a 1.3756929,1.3756929 0 0 0 -1.2725,-0.85292 h -41.3327 a 1.3756929,1.3756929 0 0 0 -0.791,0.24762 l -46.0857,32.1637 h -0.041 l -0.09,0.0688 -22.2106,15.50405 a 1.3756929,1.3756929 0 0 0 -0.5572,1.42385 l 2.0017,9.20338 -11.9548,2.46936 a 1.3756929,1.3756929 0 0 0 -0.9217,2.02916 l 17.5125,30.95309 -6.6995,11.17062 -28.6557,-45.39785 a 1.3756929,1.3756929 0 0 0 -2.4763,0.30952 l -5.0488,15.61411 a 1.3756929,1.3756929 0 0 0 0.1789,1.21749 l 14.7129,21.01371 -92.2401,8.50867 h -0.1102 l -0.1925,0.0481 a 1.3756929,1.3756929 0 0 0 -0.2751,0.1238 1.3000297,1.3000297 0 0 0 -0.1514,0.10319 1.3756929,1.3756929 0 0 0 -0.2613,0.28201 c 0,0 -0.048,0.0412 -0.061,0.0688 v 0 a 1.3756929,1.3756929 0 0 0 -0.1721,0.45399 l -3.0952,17.60198 -14.5962,-21.12376 a 1.3756929,1.3756929 0 0 0 -0.9767,-0.58468 l -27.5552,-3.10217 h -0.1031 a 1.3756929,1.3756929 0 0 0 -0.3646,0 h -0.061 l -40.5829,11.48015 c -0.0412,0 -0.0687,0.0412 -0.1101,0.055 a 1.3756929,1.3756929 0 0 0 -0.15818,0.055 c 0,0 -0.055,0.0481 -0.0898,0.0688 l -0.0824,0.0412 -23.72388,17.45067 a 1.3756929,1.3756929 0 0 0 -0.2407,1.98787 l 10.00125,12.06482 -29.36415,17.09299 a 1.3756929,1.3756929 0 0 0 -0.68783,1.04553 l -2.75139,25.71858 a 1.3756929,1.3756929 0 0 0 1.37568,1.52702 h 31.35203 l 9.24468,15.82046 a 1.3756929,1.3756929 0 0 0 1.12808,0.68786 1.4238422,1.4238422 0 0 0 1.18312,-0.5778 l 18.81947,-26.61276 a 1.3756929,1.3756929 0 0 0 0.15828,-1.29314 l -7.07107,-18.12476 14.44471,-19.74807 1.3757,11.9135 -6.1906,11.09496 a 1.3756929,1.3756929 0 0 0 0.2064,1.62333 l 9.5198,9.97377 6.8784,12.50504 -5.4133,10.0013 -34.05527,18.37237 -19.65178,-5.3652 a 1.3756929,1.3756929 0 0 0 -1.3207,0.34392 l -16.0199,15.56597 -14.49294,12.73892 -4.73926,-2.06355 9.1965,-9.62984 a 1.3756929,1.3756929 0 0 0 0.19947,-1.63707 l -10.57896,-18.38619 v -0.0412 -0.0413 l -15.61412,-22.49945 a 1.3756929,1.3756929 0 0 0 -2.46249,0.42648 l -5.80542,21.44704 -11.38386,5.69536 a 1.3756929,1.3756929 0 0 0 -0.30953,0.21324 l -14.23842,12.85586 a 1.3756929,1.3756929 0 0 0 -0.24074,1.76088 l 6.43136,10.10447 c 0,0 0.0344,0 0.0481,0.0481 a 1.3756929,1.3756929 0 0 0 0.37831,0.37144 v 0 a 1.3756929,1.3756929 0 0 0 0.48837,0.17196 h 0.0619 l 14.9194,1.78152 10.04943,9.82245 15.13261,13.36486 v 15.13262 l -36.41459,3.54929 a 1.3756929,1.3756929 0 0 0 -0.92171,2.25613 l 29.39169,34.90134 a 1.3756929,1.3756929 0 0 0 2.15983,-0.0619 l 14.44478,-19.42479 37.64588,-14.16962 17.29937,25.28523 a 1.3756929,1.3756929 0 0 0 1.83656,0.40582 l 17.19613,-10.13197 31.8886,20.6354 a 1.3756929,1.3756929 0 0 0 0.1306,0.055 1.3137867,1.3137867 0 0 0 0.1239,0.0757 h 0.075 a 1.3137867,1.3137867 0 0 0 0.282,0.055 c 0.048,0 0.09,0 0.1376,0 h 0.048 0.075 l 24.281,-2.24925 12.8353,9.58169 1.1762,11.69339 -42.4127,2.18736 -9.2034,-10.9574 a 1.3756929,1.3756929 0 0 0 -1.0454,-0.48836 v 0 a 1.3756929,1.3756929 0 0 0 -1.0388,0.47461 l -14.2315,16.3845 -14.11467,-12.82833 a 1.3756929,1.3756929 0 0 0 -0.22688,-0.14446 1.2931514,1.2931514 0 0 0 -0.12393,-0.0894 v 0 a 1.3756929,1.3756929 0 0 0 -0.44698,-0.10318 h -0.0614 v 0 l -19.56917,-0.43335 -3.43926,-16.8316 a 1.3756929,1.3756929 0 0 0 -1.37565,-1.10056 h -26.23454 a 1.3756929,1.3756929 0 0 0 -0.3164,0.0481 l -0.12382,0.0481 a 1.3275436,1.3275436 0 0 0 -0.17197,0.0688 l -0.0551,0.0412 h -0.055 l -14.5273,9.98753 -41.1401,13.2548 a 1.3756929,1.3756929 0 0 0 -0.1582,0.0894 1.3756929,1.3756929 0 0 0 -0.24763,0.13756 c 0,0 -0.055,0 -0.0757,0.0412 l -24.79687,21.60526 c 0,0 -0.0412,0.0551 -0.0619,0.0825 a 1.3275436,1.3275436 0 0 0 -0.15821,0.19947 1.3756929,1.3756929 0 0 0 -0.10318,0.13069 l -17.884,34.90133 a 1.3756929,1.3756929 0 0 0 -0.15133,0.68784 l 1.37569,33.06477 v 0 a 1.3756929,1.3756929 0 0 0 0.0481,0.28202 c 0,0 0,0.0412 0,0.0619 v 0 a 1.3756929,1.3756929 0 0 0 0.15133,0.3164 v 0 l 20.20205,31.22824 a 1.3756929,1.3756929 0 0 0 0.30953,0.33705 l 22.49946,17.57447 v 0 0 a 1.3756929,1.3756929 0 0 0 0.15821,0.0825 0.8322942,0.8322942 0 0 0 0.39206,0.13756 1.3756929,1.3756929 0 0 0 0.15822,0.0344 l 44.18036,3.09531 h 34.18596 l -9.27216,21.4952 c 0,0 0,0.055 0,0.0825 a 1.6301961,1.6301961 0 0 0 -0.076,0.50901 c 0,0 0,0.0619 0,0.0894 0,0.0276 0,0 0,0.0551 a 1.3756929,1.3756929 0 0 0 0.11687,0.38518 c 0,0 0,0.0481 0,0.0688 a 1.3756929,1.3756929 0 0 0 0.25454,0.34392 l 37.39824,36.49712 -10.12509,20.69043 a 1.3756929,1.3756929 0 0 0 -0.11697,0.36456 l -4.12704,23.091 c 0,0 0,0.0412 0,0.0619 0,0.0207 0,0 0,0.0481 0,0.0481 0,0.0825 0,0.13069 a 1.3756929,1.3756929 0 0 0 0,0.2201 l 6.87844,42.57771 v 0 a 3.2053645,3.2053645 0 0 0 0.14444,0.39207 c 0,0 0,0.0343 0,0.0481 a 1.3756929,1.3756929 0 0 0 0.10314,0.13756 c 0,0 0.0348,0.0619 0.0623,0.0894 l 18.02161,19.81686 0.4539,29.5774 a 1.3756929,1.3756929 0 0 0 1.3757,1.37565 1.2862729,1.2862729 0 0 0 0.2476,0 l 44.0841,-8.03399 c 0,0 0.061,0 0.09,-0.0348 a 1.3756929,1.3756929 0 0 0 0.282,-0.11009 1.3206653,1.3206653 0 0 0 0.1858,-0.10314 l 0.082,-0.0485 a 1.3756929,1.3756929 0 0 0 0.2063,-0.23384 l 0.042,-0.0412 35.3622,-51.43034 c 0,0 0,-0.0619 0.042,-0.0894 a 1.3756929,1.3756929 0 0 0 0.082,-0.12381 c 0,-0.0412 0,-0.0825 0.035,-0.13069 0.035,-0.0481 0,-0.0551 0.041,-0.0894 l 5.4407,-20.84862 21.8668,-28.13292 c 0,-0.0344 0.042,-0.0757 0.069,-0.11005 0.027,-0.0344 0.048,-0.0551 0.069,-0.0894 0.021,-0.0344 0,0 0,-0.0412 a 1.3756929,1.3756929 0 0 0 0.1307,-0.39207 l 9.1277,-59.9183 12.6357,-16.24694 v 0 a 1.3756929,1.3756929 0 0 0 0.1788,-0.29577 l 18.8883,-43.29306 v 0 l 2.9852,-6.87847 16.1988,-10.79918 a 1.4100853,1.4100853 0 0 0 0.117,-0.11006 l 0.1169,-0.10317 0.075,-0.0688 31.2282,-38.57443 c 0,0 0,-0.0551 0.048,-0.0825 l 0.055,-0.0825 a 1.3756929,1.3756929 0 0 0 0.1788,-0.44022 v 0 a 1.3756929,1.3756929 0 0 0 0,-0.46086 c 0,0 0,-0.0688 0,-0.10318 0,-0.0344 0,-0.0551 0,-0.0825 0,-0.0276 -0.055,-0.0756 -0.069,-0.1238 a 1.3137867,1.3137867 0 0 0 -0.11,-0.26139 c 0,-0.0412 -0.069,-0.0619 -0.096,-0.0963 a 1.3000297,1.3000297 0 0 0 -0.1581,-0.15819 1.3344221,1.3344221 0 0 0 -0.3372,-0.21323 c -0.042,0 -0.069,-0.055 -0.11,-0.0688 l -36.4558,-12.30558 -25.6566,-23.71695 9.9462,-5.06255 15.3665,16.24007 c 0,0 0.061,0.0412 0.09,0.0688 0.028,0.0276 0,0.0481 0.055,0.0688 0.055,0.0207 0.069,0 0.1031,0.055 a 1.5270192,1.5270192 0 0 0 0.4746,0.19948 h 0.096 l 84.7289,10.87485 2.2423,48.43814 c 0,0 0,0.055 0,0.0894 0,0.0343 0,0.0481 0,0.0757 a 1.3000297,1.3000297 0 0 0 0.055,0.1582 1.3756929,1.3756929 0 0 0 0.082,0.22699 1097.8029,1097.8029 0 0 1 0.2339,0.3508 l 31.6891,32.60393 a 1.2862729,1.2862729 0 0 0 1.0318,0.41958 1.3756929,1.3756929 0 0 0 1.0042,-0.47462 l 11.494,-13.24104 a 1.3756929,1.3756929 0 0 0 0.3301,-0.82541 l 1.3757,-26.02811 40.3766,-33.27801 33.2161,31.88168 z m -2.3043,-36.45586 13.3099,10.72352 v 19.15653 l -8.5087,4.29905 z m 34.9495,78.19438 -18.7575,-16.87975 19.1289,-4.49852 z m -0.8048,-23.93705 -19.0947,4.49164 1.9123,-10.3177 a 1.3756929,1.3756929 0 0 0 -0.3783,-1.22437 l -10.586,-10.58596 8.378,-4.18897 z m -19.9476,-46.38149 -13.6675,-11.00555 26.5784,-17.0861 z m 23.49,19.67929 -18.8125,-15.82047 34.97,2.65509 z m 7.5663,-38.65697 9.96,22.82274 -38.4437,-2.83392 14.0802,-30.63669 z m -12.7114,-15.82047 13.1723,-48.14925 25.9387,24.29474 z m -207.42,-176.77655 -102.5442,-35.33466 17.2512,-44.9714 z m -83.3327,-82.17013 49.525,-20.28459 36.1945,100.98962 z m 85.3274,85.85012 -58.1162,27.89217 -44.6274,-63.28188 z m -106.5612,-41.33958 -27.9816,-50.11649 44.8064,6.26629 z m 0.3096,5.73664 45.3359,64.29302 -63.4538,12.47754 h -23.2975 a 1.3756929,1.3756929 0 0 0 -0.7771,0.24074 l -9.3341,6.37634 z m 42.1305,67.73225 -44.1322,33.60818 -13.7569,-22.21744 z m 0.5984,3.00588 -33.8627,55.77061 -9.561,-22.69894 z m -36.1394,57.44894 -42.2269,0.7979 32.6658,-23.50371 z m 2.0635,3.08155 38.8771,30.26525 -67.6222,-8.02028 z m 39.0285,-63.37129 45.4735,75.78693 -82.294,-15.14639 z m 1.9672,-2.06353 58.5495,-28.09854 -13.1516,103.75477 z m 61.4178,-28.82766 86.5242,15.32523 -99.8547,89.77084 z m 202.5364,-79.10234 36.0019,-61.3559 17.2581,64.76074 z m 52.2763,6.10808 -43.3894,52.56523 -9.5885,-55.95631 z m -17.0035,-73.34506 -61.2183,-37.43949 64.7813,-4.20962 z m 6.2731,-40.83746 57.5521,33.60819 -61.122,7.97901 z m -6.961,43.64387 -36.4558,62.09877 -26.3033,-100.48061 z m -28.1329,125.18805 -67.5603,-36.22199 -14.5134,-78.68964 72.0311,56.19706 z m -69.5963,-32.01237 9.6298,52.12501 -56.2796,10.65474 z m -49.1742,61.54162 -22.1416,-102.03514 70.0365,37.5908 z m 59.2855,-6.69962 8.3918,45.48728 -64.3274,-34.89444 z m 11.4114,46.67038 -8.3917,-45.49416 72.3133,44.2354 z m 61.0188,1.55453 -106.1552,41.86922 44.593,-40.63797 z m -70.2566,-51.62975 -9.6298,-52.22131 64.2861,34.50238 z m -13.3854,-57.35952 -69.6032,-37.35693 55.2478,-40.58295 z m -70.7313,-39.97763 3.0197,-93.38205 52.1456,52.79222 c 0,0 0,0.0412 0,0.0619 z m 20.1677,108.98926 -86.5312,-15.32522 64.1968,-87.59037 z m -0.1652,5.31707 -10.3176,66.90681 -87.5009,21.01371 z m -8.3985,69.76826 27.5138,11.18439 -59.0928,49.95827 z m 0.8805,-2.61382 9.7743,-63.54326 17.5125,74.63823 z m 11.5351,-68.0968 65.8612,35.72674 -47.3512,43.15549 z m 130.1268,38.68448 -67.7048,54.49121 -40.4591,-11.87224 z m 5.6403,-1.00425 -15.3114,64.65757 -54.4431,-8.50866 z m 14.2316,91.00896 -25.9112,-24.2741 44.7926,-15.61411 z m 19.0189,-42.84595 -44.1735,15.40088 23.5037,-36.03627 z m -12.2574,-46.19577 -9.8499,22.69894 -22.2863,34.16533 14.4448,-60.785 z m -18.9983,-7.3462 -75.4361,-46.14761 55.3165,-17.93217 30.623,52.36576 z m -15.958,-62.42895 57.1599,28.61442 -28.5869,20.29835 z m 68.4407,65.98512 -4.5604,19.72056 -12.9454,-22.65767 a 1.3756929,1.3756929 0 0 0 -0.4884,-0.50212 l -19.7685,-11.77594 27.5136,-19.53483 -2.0083,20.87613 a 1.3756929,1.3756929 0 0 0 0.3645,1.07305 z m 11.1431,-81.33786 -5.8467,26.544 -10.868,11.85849 15.8205,-53.35627 z m -20.5872,41.76605 -59.2237,-29.5774 77.6717,-32.61081 z m 17.6638,-64.88456 -75.5599,31.73036 43.4169,-52.59962 z m -16.5564,-63.39881 a 1.3756929,1.3756929 0 0 0 -0.6053,0.68784 l -14.9676,35.76802 -17.0173,-63.86654 64.8434,9.62986 z m 34.7087,-20.15391 -59.2304,-8.81818 55.7774,-7.2843 z m -1.3344,-20.1814 -10.0701,-72.19636 42.3851,46.97991 z m 47.936,4.9181 a 1.3756929,1.3756929 0 0 0 -0.2339,0.46085 l -5.9705,20.20893 a 1.3756929,1.3756929 0 0 0 0.1444,1.10056 l 13.0691,21.60525 -6.7546,40.10145 -22.4582,-27.86466 12.2506,-53.99595 a 1.3756929,1.3756929 0 0 0 0,-0.40582 l -2.1805,-29.69433 33.4225,1.22437 z m 29.9075,-46.91114 -6.7822,16.95543 -33.3879,-1.22438 33.78,-31.71659 z m 29.5155,-44.9989 -6.961,12.8696 -5.9085,-21.25446 z m -16.2193,-10.13198 6.9954,25.13391 -15.0226,-1.21749 a 1.3756929,1.3756929 0 0 0 -1.1075,0.41958 l -9.0382,9.41662 -4.4711,-33.70448 z m -25.4504,-0.11694 4.4985,33.94523 -56.0251,-38.84957 z m 4.0859,37.01301 -34.8258,32.70023 -23.3867,-73.04929 z m -61.2184,-40.85807 22.5339,70.36669 -41.3327,-45.8312 z m -21.8872,25.4916 8.7631,62.80725 c -2.6001,-8.00653 -5.9636,-18.33799 -9.3272,-28.66257 -3.5493,-10.8886 -7.1055,-21.77033 -9.7812,-29.92819 -1.3412,-4.07893 -2.4624,-7.48377 -3.2535,-9.86373 q -0.5228,-1.56139 -0.8392,-2.49688 z m 9.8705,75.14033 -58.5426,-34.18596 31.5102,-48.54133 c 2.2769,6.58957 17.8222,54.35363 27.0324,82.72729 z m -29.5086,-83.97916 -30.8636,47.5233 -19.3355,-36.11881 z m -33.2023,49.01593 -64.6163,4.19587 45.164,-40.52792 z m -65.3455,-26.57839 41.4015,-9.42349 -42.9972,38.58819 z m -3.8863,35.08017 26.3789,100.74888 -71.2128,-55.56425 0.9217,-1.82966 z m -0.8666,-3.01277 -39.2073,38.67762 30.953,-61.47284 z m -45.3085,44.71003 -1.1488,1.12807 -52.0355,-52.68216 87.9481,-17.54697 z m 23.7444,-69.70636 -75.0647,14.97442 17.0105,-15.34586 z m -103.6103,-10.4759 h 39.9707 l 3.4393,8.35045 -20.0507,18.07661 -65.2835,2.8408 z m 22.4857,29.17845 -3.0264,93.80849 -63.5021,-90.90579 z m -68.5025,4.8837 62.8003,89.90153 -77.1145,-33.4087 z m -31.7237,26.55776 11.4665,-2.37307 a 1.3756929,1.3756929 0 0 0 1.0662,-1.64396 l -2.1048,-9.66424 18.448,-12.87649 -13.5918,53.61075 z m 16.3434,32.46635 66.8105,28.95145 -73.4964,-17.81522 z m 79.7901,34.92884 -64.2792,87.68667 -22.5477,-108.72102 z m -70.3529,72.00376 -31.5309,-87.96868 12.2505,-5.0144 z m -51.6435,-126.81825 3.9345,-12.16112 27.4038,43.42375 -12.0167,4.92498 -3.4393,-13.33735 c 0,0 0,-0.0412 0,-0.0688 a 1.6921023,1.6921023 0 0 0 -0.1444,-0.31641 c 0,0 0,-0.0412 0,-0.0619 z m 13.7569,25.51911 3.0196,11.69338 -41.649,17.0586 z m -3.9276,-0.509 -44.3317,33.01662 -41.2708,-25.13391 z m -88.8422,9.12771 38.1892,23.26984 -41.2708,-5.77103 z m -22.0111,-3.79691 16.1437,23.20106 29.1028,52.11125 -60.6819,-17.88401 -9.7054,-60.25534 z m -18.7644,54.18167 -22.8916,-25.06512 14.2109,-29.01338 z m -4.3748,-0.68785 -17.0449,-9.15524 -1.2655,-10.88861 z m -65.95072,-28.70384 20.7042,-15.23579 6.19067,39.89509 -16.91423,-12.58758 z m -22.94654,55.3235 2.51748,-23.49684 26.32396,-15.32522 -18.38614,38.82206 z m 57.53146,-8.94201 -17.19615,24.28099 -8.56368,-14.68552 a 1.3756929,1.3756929 0 0 0 -1.18999,-0.68786 H 951.7154 l 19.0121,-40.14271 18.08342,13.45428 z m -4.94562,-22.12802 -5.94299,-38.27176 20.25031,18.75068 z m 15.71732,-21.96982 -20.89678,-19.34223 35.25218,-9.97378 z m -2.5038,29.40545 5.2689,-9.40975 20.9519,11.25317 -17.8841,6.87847 z m 9.9188,11.00554 16.1025,-6.19063 -10.6204,16.10249 z m 6.5552,13.30983 13.6468,-20.69043 57.9235,17.07923 -76.1514,12.16113 z m 75.0509,-1.3757 -53.2325,86.17342 -21.2269,-36.82043 -6.1906,-36.49713 z m -86.6686,100.42559 11.4182,-46.89736 19.982,34.66057 z m 31.2075,-9.20338 -3.2122,10.07007 h -22.6027 z m -33.897,8.60496 -20.31211,-22.21744 31.12491,-22.18993 z m 6.1149,-85.98081 5.6747,33.62881 -36.45582,-17.01733 z m 5.8605,36.75851 -0.1721,0.68785 -33.0853,23.59313 -4.81492,-42.05493 z m -59.53318,-24.03336 18.57189,5.05567 4.85623,42.33696 -37.83157,-33.36743 z m -15.09132,17.12739 38.05854,33.56002 -10.41398,7.42874 -27.63769,-3.02653 z m -14.99506,-4.19587 -8.70814,9.07957 -8.94199,-12.33309 8.6531,-12.38124 z m -23.90955,-37.44636 13.37862,19.25969 -8.79755,12.56008 -9.62985,-13.28231 z m -30.91181,37.89346 13.22728,-11.93414 10.72353,-5.36521 9.43726,13.06909 -28.2017,12.38124 z m 9.82245,9.09333 25.22334,-11.06745 8.29542,11.47328 -23.25609,0.82541 z m 21.50208,11.6934 -8.03405,-7.85521 22.41691,-0.79103 7.05731,3.08843 a 1.3756929,1.3756929 0 0 0 1.46511,-0.22698 l 12.86965,-11.3082 v 38.29929 l -19.74811,8.4605 v -14.85748 a 1.3756929,1.3756929 0 0 0 -0.46773,-1.03176 z m 19.94754,49.82759 -13.63999,18.35862 -26.57839,-31.56527 35.08017,-3.43924 a 1.3206653,1.3206653 0 0 0 0.23387,-0.0688 1.3000297,1.3000297 0 0 0 0.17196,-0.0344 l 18.75757,-8.04091 z m 39.26229,-15.06383 -35.03891,13.19288 13.75693,-24.37727 26.33074,2.88208 z m 19.25967,25.45031 -16.72837,-24.35664 5.1038,-8.39173 26.74346,23.82012 z m 17.19629,-10.84046 -26.95683,-23.88203 9.8569,-7.02979 21.60523,23.58625 z m 33.3743,0.17196 -1.6509,20.63539 -29.5362,-19.13588 4.8563,-7.84146 h 28.3048 l -1.9191,6.01178 a 1.5063837,1.5063837 0 0 0 -0.1032,0.39896 z m 2.7513,0.37832 2.1392,-6.69963 h 15.2564 l -18.8951,24.8175 z m -0.1995,21.03434 19.2598,-25.26459 1.128,23.38677 z m 20.5253,-30.47848 h -17.3749 l 3.6799,-11.5283 13.9564,-9.54044 h 22.2244 l 13.8463,22.35501 z m 1.3758,2.80643 33.5119,1.18309 -32.3288,23.26297 z m 4.0307,28.33926 40.4386,-0.76351 -28.1606,21.77722 -1.238,-12.38124 a 1.3756929,1.3756929 0 0 0 -0.5572,-0.97674 z m 11.4183,25.72546 60.8813,13.17226 -36.456,26.98422 -30.8223,-21.85977 z m -44.1529,273.71473 -41.31891,9.62986 30.62291,-33.70448 z m -35.00451,-73.59957 72.84291,7.42186 -47.8329,37.55642 z m 26.81221,48.61011 32.5214,2.36619 -22.011,21.28884 z m 35.658,3.17098 22.0798,23.18042 -44.4072,-1.58893 z m 0.2132,-3.31543 h -0.076 l -34.3373,-2.49688 47.3514,-37.25376 15.6897,44.86135 -28.5594,-5.09695 z M 996.61117,813.67 l 59.88383,-34.43359 12.6701,41.82106 z m -29.01335,-60.27598 40.93368,-26.82601 44.6206,48.14925 z m 76.08268,21.80473 -56.76796,-2.48312 -17.72584,-16.07497 z m -113.51532,-95.4043 -37.28128,33.14044 -3.23289,-66.28088 z m -38.37496,-34.94948 44.40737,-3.23976 -4.93874,35.52727 z m 40.41786,36.81354 22.38255,23.26985 -58.5564,8.89385 z m 2.14608,-1.74025 31.90236,-24.10901 -9.62993,47.24128 z m 71.35024,45.27406 -40.43838,26.4752 -6.14936,-43.67137 z m -44.70996,-19.43167 48.95406,-22.55448 -2.4969,39.7025 z m 101.80136,-66.38406 -9.967,27.16305 -35.1902,11.06745 z m -44.6138,34.13782 21,-31.13881 21.5364,-4.81493 z m 37.1437,-4.12708 43.8089,8.57745 -41.3532,23.28359 z m 0.5228,104.27752 -44.8338,-48.32809 44.1941,-19.71368 z m -3.2261,-104.18811 2.4351,31.64095 -39.8951,-19.89253 z m 0.7704,33.91772 -43.1279,19.2597 2.483,-39.50991 z m 4.6087,0.87356 43.7745,-24.64553 0.3027,15.95115 a 1.3756929,1.3756929 0 0 0 0.3439,0.88733 l 23.4693,26.4477 -67.237,51.49217 z m -2.2906,-37.65958 10.6961,-29.02713 33.0165,37.58393 z m 15.8205,-52.12501 -5.8467,16.9279 -8.2541,-16.20566 z m -7.6351,19.49357 -22.6164,5.09006 13.8669,-22.31374 z m -11.1913,-18.52371 -14.0114,22.54074 -7.8071,-21.41268 z m -33.4086,-9.51292 8.4467,10.05632 8.0272,22.01109 -29.4811,-17.11363 z m 17.1067,35.64421 -23.9784,35.56166 -6.562,-53.29435 z m -26.6334,36.59343 -39.16604,-25.83552 32.50084,-28.3324 z m -20.30525,-68.39945 12.61505,11.4664 -29.81817,26.0006 z m -19.75502,-1.33442 17.1618,0.37831 -17.1618,37.3707 z m 38.95977,72.31329 -49.35313,22.73332 9.95316,-48.72015 z m -41.71803,-30.30651 -26.82599,-10.88173 26.82599,-29.01336 z m -3.43918,-59.94582 2.82018,13.75693 -22.89843,-13.75693 z m -23.71009,1.03865 26.34452,15.82047 -26.94982,29.17845 z m -0.91483,50.50169 26.654,10.81982 -31.46205,23.77885 z m -14.18339,-41.79355 12.36747,-8.50179 -0.63282,47.04869 -45.34972,3.30855 z m -4.89748,1.69897 -30.89806,38.45062 -4.90434,-26.91542 z m -38.25114,13.22041 4.81493,26.4477 -25.93181,-8.07532 z m -40.39721,54.16104 17.19616,-33.54627 27.42443,8.54305 -43.43062,54.03721 z m 45.77617,-22.0111 3.25352,66.72111 -46.65663,-12.72516 z m -3.95511,101.16159 -20.601,-16.08873 -18.12475,-28.00911 45.7693,12.48441 z m 9.81557,-31.37956 58.10235,-8.82507 -64.99457,39.75753 z m 35.23836,35.52039 -39.78503,-2.78578 68.09676,-41.66974 6.25945,44.45552 z m 36.68288,3.68686 18.44119,16.72154 -26.82608,2.75139 z m -7.56631,22.17616 28.01598,-2.88896 5.08319,35.19711 z m 30.79485,-2.95086 64.54754,2.82017 -59.22354,34.04841 z m -4.96623,61.08764 9.32034,-19.05334 24.64563,44.08408 -37.8317,-3.61119 z m -3.81068,24.19845 37.39135,3.56992 -31.242,34.39232 z m 23.62065,59.20295 -15.77919,-17.36813 40.58299,-9.47166 z m 1.8022,30.47155 -0.399,-26.19316 38.7945,19.19784 z m 0.4539,-28.84824 25.9731,-28.09166 14.094,47.92227 z m 42.784,19.25971 -14.314,-48.65828 46.6153,1.67836 z m 34.1448,-51.0107 -20.7661,-21.79785 25.2715,4.51227 z m 6.6858,-21.22695 -15.1326,-43.21739 34.5987,18.15914 z m 20.5048,-27.63079 -35.5962,-18.68878 43.9191,-36.09131 z m 9.2653,-59.15479 -46.6223,38.31304 -12.7114,-41.95863 70.0022,-10.07695 z m -56.0871,-6.87847 64.4512,-49.35986 3.9826,39.5099 z m 70.7794,-14.0527 -3.6799,-36.52464 h 19.6242 z m 36.3734,-56.90554 -15.9374,10.62723 a 1.3756929,1.3756929 0 0 0 -0.5021,0.59842 l -2.7927,6.40386 h -21.7291 l -23.7031,-26.70909 -0.3371,-17.74642 a 209.463,209.463 0 0 0 -0.075,-0.39208 1.3756929,1.3756929 0 0 0 -0.2614,-0.48149 v 0 l -29.3642,-33.44309 22.5269,16.05433 20.5322,28.06414 a 1.3756929,1.3756929 0 0 0 1.8986,0.3164 l 38.5813,-26.92918 -37.3432,46.77355 a 1.3756929,1.3756929 0 0 0 1.6164,2.12545 l 47.2758,-20.28459 z m -68.599,-44.86821 59.6363,-3.67311 -41.2707,28.80013 z m 71.4398,41.60094 0.337,-13.14474 22.582,-15.13262 z m 26.6609,-34.1447 -26.7021,17.97343 -5.1795,-28.69695 z m -29.2334,19.46606 -43.1968,18.53058 37.9622,-47.53018 z m -7.7245,-33.4087 -59.1549,3.64559 35.0802,-25.94558 z m -24.2123,-25.53285 -52.6065,-11.37699 60.7506,7.22927 z m -25.5191,-36.58657 77.1007,14.20404 -38.5194,15.82047 z m 40.7205,32.12931 36.9099,-15.13262 -23.3112,29.52925 z m 16.2813,15.42152 25.2165,-31.92983 53.3219,41.95863 z m 82.8236,9.96689 -54.78,-43.13485 87.9686,-21.13751 z m 1.988,5.35145 42.2612,38.12045 -40.1909,6.63084 z m 42.5845,65.10466 -10.187,11.81721 -28.8002,-29.63243 40.2529,-6.63772 z m 2.7514,-27.9128 -42.901,-38.69824 81.1659,7.1536 z m -43.465,-41.51153 62.0781,-52.48956 21.1238,59.84263 z m 64.9121,-52.75094 40.9061,12.00292 -20.4566,45.92062 z m 43.6369,12.64949 53.5351,8.35733 -74.0123,37.65272 z m 55.7982,10.3177 -13.5368,49.52494 -61.3491,-11.42512 z m -16.2126,51.80859 -28.3118,18.20041 -30.3339,-29.11653 z" >
           
           
           	 <animate id="p1" attributeName="stroke-dashoffset" begin="0s;f1.end+0.1s" values="4000;0;4000" dur="30s" 
	 calcMode="linear"/>
     
	 <animate id="f1" attributeName="fill" begin="p1.end-0.01s" values="white; white; white" dur="0.1s"  
	 calcMode="linear" />
     
	</path>  
    
  
  
  
  
    
    
    
      <path class="path" fill="none" stroke-width="2" stroke ="black" stroke-dasharray= "2000" stroke-dashoffset="2000"
           
                d="m 1157.9799,857.12814 -3.2122,-24.336 a 1.3756929,1.3756929 0 0 0 -2.263,-0.8667 l -28.47,24.33601 -0.041,0.0481 a 1.3756929,1.3756929 0 0 0 -0.2339,0.28202 l -0.048,0.0688 v 0 a 1.3756929,1.3756929 0 0 0 -0.1238,0.40583 v 0 l -5.5027,39.03528 a 1.3756929,1.3756929 0 0 0 1.1899,1.56141 l 21.3232,2.75138 h 0.1789 a 1.3756929,1.3756929 0 0 0 1.3757,-1.32754 l 0.6879,-18.89514 14.9331,-22.17617 a 21774.798,21774.798 0 0 1 0.1513,-0.33704 1.3275436,1.3275436 0 0 0 0.061,-0.28889 1.2793944,1.2793944 0 0 0 0,-0.13758 c 0,0 0,-0.0551 0,-0.0825 0,-0.0276 0,-0.0137 -0.01,-0.0412 z m -18.5305,40.41098 -18.4687,-2.37996 4.8149,-34.30289 14.2452,19.39039 z m 1.9603,-20.11951 -13.757,-18.73006 h 26.379 z m -12.7526,-21.48832 23.71,-20.26396 2.6758,20.26396 z" >
           
           
           	 <animate id="p1" attributeName="stroke-dashoffset" begin="0.1s;f1.end+0.1s" values="2000;0;2000" dur="30s" 
	 calcMode="linear"/>
     
	 <animate id="f1" attributeName="fill" begin="p1.end-0.01s" values="white; white; white" dur="0.1s"  
	 calcMode="linear" />
     
	</path>  
    
    
      <path class="path" fill="none" stroke-width="2" stroke ="black" stroke-dasharray= "2000" stroke-dashoffset="2000"
           
                d="m 1496.8957,701.17271 a 1.3756929,1.3756929 0 0 0 1.3756,-1.27251 l 2.7514,-36.27702 a 1.3756929,1.3756929 0 0 0 -1.3757,-1.47886 h -12.8559 a 1.3756929,1.3756929 0 0 0 -0.9422,0.37143 l -14.2384,13.3167 a 1.3756929,1.3756929 0 0 0 0,2.00851 l 24.3359,22.96032 a 1.3756929,1.3756929 0 0 0 0.9493,0.37143 z m -22.3276,-24.33599 12.7664,-11.94103 h 10.8267 l -2.4212,31.91607 z" >
           
           
           	 <animate id="p1" attributeName="stroke-dashoffset" begin="0.1s;f1.end+0.1s" values="2000;0;2000" dur="30s" 
	 calcMode="linear"/>
     
	 <animate id="f1" attributeName="fill" begin="p1.end-0.01s" values="white; white; white" dur="0.1s"  
	 calcMode="linear" />
     
	</path>     




  <path class="path" fill="none" stroke-width="2" stroke ="black" stroke-dasharray= "2000" stroke-dashoffset="2000"
           
                d="m 1479.5688,731.60992 a 1.3756929,1.3756929 0 0 0 -1.4651,0.19948 l -44.0841,37.19873 a 1.3756929,1.3756929 0 0 0 -0.2477,0.27514 v 0 a 1.3756929,1.3756929 0 0 0 -0.1788,0.41271 c 0,0.0412 0,0.0825 0,0.12381 a 1.3756929,1.3756929 0 0 0 0,0.48837 l 4.1271,21.58462 a 1.3756929,1.3756929 0 0 0 1.2518,1.11431 l 25.2578,1.83655 h 0.096 a 1.3756929,1.3756929 0 0 0 0.9354,-0.36456 l 21.8117,-20.20892 a 1.3756929,1.3756929 0 0 0 0.2338,-1.73338 l -6.8784,-11.14311 v -28.53188 a 1.3756929,1.3756929 0 0 0 -0.8598,-1.25187 z m -1.9604,4.21649 v 24.82438 l -37.8316,7.0917 z m 6.7271,37.20562 -20.539,19.02584 -23.6069,-1.71962 -3.6731,-19.18403 41.8004,-7.83458 z" >
           
           
           	 <animate id="p1" attributeName="stroke-dashoffset" begin="0.1s;f1.end+0.1s" values="2000;0;2000" dur="30s" 
	 calcMode="linear"/>
     
	 <animate id="f1" attributeName="fill" begin="p1.end-0.01s" values="white; white; white" dur="0.1s"  
	 calcMode="linear" />
     
	</path> 
    
    
      <path class="path" fill="none" stroke-width="2" stroke ="black" stroke-dasharray= "2000" stroke-dashoffset="2000"
           
                d="m 1370.1737,748.37961 a 1.3756929,1.3756929 0 0 0 -2.3112,1.01114 v 27.09427 a 1.3756929,1.3756929 0 0 0 0.4816,1.04553 l 35.816,30.76736 h 0.041 a 1.3756929,1.3756929 0 0 0 0.282,0.16509 l 0.1171,0.0619 a 1.3756929,1.3756929 0 0 0 0.4539,0.0825 1.3756929,1.3756929 0 0 0 0.4059,-0.0619 v 0 a 1.3756929,1.3756929 0 0 0 0.4126,-0.20635 l 14.6925,-11.00555 a 1.3756929,1.3756929 0 0 0 0.11,-2.11169 z m 0.4402,27.47259 v -23.30423 l 22.699,21.02059 9.0588,29.53612 z m 35.1834,29.13031 -8.4881,-27.67207 20.2915,18.8126 z" >
           
           
           	 <animate id="p1" attributeName="stroke-dashoffset" begin="0.1s;f1.end+0.1s" values="2000;0;2000" dur="30s" 
	 calcMode="linear"/>
     
	 <animate id="f1" attributeName="fill" begin="p1.end-0.01s" values="white; white; white" dur="0.1s"  
	 calcMode="linear" />
     
	</path> 
    
 
       <path class="path" fill="none" stroke-width="2" stroke ="black" stroke-dasharray= "2000" stroke-dashoffset="2000"
           
                d="m 1552.8933,487.3694 a 1.3756929,1.3756929 0 0 0 -1.3758,-0.85981 c -1.2519,-0.55715 -5.9224,-4.35407 -8.4674,-6.43137 -4.6498,-3.79002 -4.8561,-3.90008 -5.5028,-3.90008 v 0 c -0.6052,0 -7.4219,-0.68785 -11.5765,-1.14183 a 1.3756929,1.3756929 0 0 0 -1.1073,0.38519 1.3756929,1.3756929 0 0 0 -0.4127,1.09368 l 1.5476,19.42479 -10.3795,7.35308 a 1.3756929,1.3756929 0 0 0 0,2.24239 l 9.4785,6.83031 6.5345,24.01959 -28.2981,25.31964 a 1.3756929,1.3756929 0 0 0 0.8255,2.40058 l 20.6354,1.37569 h 0.09 a 1.3756929,1.3756929 0 0 0 0.626,-0.15133 l 22.9602,-11.69339 a 1.3756929,1.3756929 0 0 0 0.3096,-0.22011 v 0 0 a 1.3756929,1.3756929 0 0 0 0.2546,-0.36456 l 0.048,-0.11005 a 1.3756929,1.3756929 0 0 0 0.1032,-0.44711 v 0 0 l 0.9217,-24.32224 a 1.3756929,1.3756929 0 0 0 -0.564,-1.16247 l -21.1513,-15.53845 c 24.955,-22.80211 24.9276,-22.89841 24.5012,-24.10214 z m -28.2706,75.32608 -17.0173,-1.13496 25.4915,-22.80898 12.5121,13.24104 z m 22.7678,-33.97275 -0.7704,20.32587 -12.2025,-12.91776 -5.7572,-21.17192 z m -21.1995,-18.98456 -7.4081,-5.34456 9.451,-6.69276 a 1.3756929,1.3756929 0 0 0 0.5777,-1.23123 l -1.4788,-18.57187 c 3.1228,0.32329 8.3505,0.85981 9.8431,0.96299 0.6397,0.42647 2.5107,1.94661 4.1684,3.30166 4.0858,3.3223 6.4383,5.16573 7.9239,6.12871 -3.7211,3.66623 -15.1808,14.23155 -23.0841,21.45394 z" >
           
           
           	 <animate id="p1" attributeName="stroke-dashoffset" begin="0.1s;f1.end+0.1s" values="2000;0;2000" dur="30s" 
	 calcMode="linear"/>
     
	 <animate id="f1" attributeName="fill" begin="p1.end-0.01s" values="white; white; white" dur="0.1s"  
	 calcMode="linear" />
     
	</path>
 
 
        <path class="path" fill="none" stroke-width="2" stroke ="black" stroke-dasharray= "2000" stroke-dashoffset="2000"
           
                d="m 1579.5472,822.96281 v 0 a 1.3756929,1.3756929 0 0 0 0.4472,0.26826 2671.0178,2671.0178 0 0 0 0.4677,0.0894 h 0.09 l 20.3602,-1.33442 18.8401,20.18829 a 1.3756929,1.3756929 0 0 0 2.3731,-0.76351 l 4.7049,-35.81616 a 1.3756929,1.3756929 0 0 0 -0.1307,-0.73599 1.2931514,1.2931514 0 0 0 -0.069,-0.18573 1.2793944,1.2793944 0 0 0 -0.1101,-0.11693 c 0,0 0,-0.0757 -0.061,-0.10318 -0.061,-0.0276 -0.069,-0.0343 -0.096,-0.0619 a 1.3206653,1.3206653 0 0 0 -0.2958,-0.1926 1.3069083,1.3069083 0 0 0 -0.1995,-0.0894 1.3756929,1.3756929 0 0 0 -0.3782,-0.0481 1.3069083,1.3069083 0 0 0 -0.1513,0 l -17.836,1.77465 -31.9092,-32.04677 -0.055,-0.0344 a 1.3344221,1.3344221 0 0 0 -0.3164,-0.20635 1.3756929,1.3756929 0 0 0 -0.1444,-0.0757 1.3206653,1.3206653 0 0 0 -0.3094,-0.055 1.258759,1.258759 0 0 0 -0.1721,0 h -0.069 -0.075 a 1.2931514,1.2931514 0 0 0 -0.1927,0.0619 1.3756929,1.3756929 0 0 0 -0.2544,0.0825 360.17016,360.17016 0 0 1 -0.392,0.28201 l -21.0069,22.69893 a 1.3756929,1.3756929 0 0 0 0.082,1.95349 z m 40.2391,15.19453 -16.1576,-17.3131 20.1127,-12.69764 z m -13.7569,-29.93508 a 1.3756929,1.3756929 0 0 0 1.1142,0.39894 l 12.684,-1.25875 -18.7851,11.85159 -19.3629,1.27252 -5.2001,-41.90361 z m -32.4045,-30.34778 5.0281,40.54855 -23.091,-21.00684 z" >
           
           
           	 <animate id="p1" attributeName="stroke-dashoffset" begin="0.1s;f1.end+0.1s" values="2000;0;2000" dur="30s" 
	 calcMode="linear"/>
     
	 <animate id="f1" attributeName="fill" begin="p1.end-0.01s" values="white; white; white" dur="0.1s"  
	 calcMode="linear" />
     
	</path>
 
 
 
 
 
  
        <path class="path" fill="none" stroke-width="2" stroke ="black" stroke-dasharray= "2000" stroke-dashoffset="2000"
           
                d="m 1620.8594,926.31173 a 1.258759,1.258759 0 0 0 -0.075,-0.59154 1517.5544,1517.5544 0 0 1 -0.2271,-0.42647 l -17.719,-20.76608 -2.1597,-41.31894 a 1.3756929,1.3756929 0 0 0 -2.3594,-0.89419 l -21.4126,21.69466 -13.8326,1.59582 1.3207,-39.27603 a 1.3756929,1.3756929 0 0 0 -1.7129,-1.3757 c -1.8089,0.45398 -28.2016,6.82343 -28.4561,6.87846 a 1.3756929,1.3756929 0 0 0 -0.5777,0.29577 l -19.2598,16.70779 -7.4975,-16.24693 a 1.3756929,1.3756929 0 0 0 -2.2287,-0.39894 l -22.4994,22.49945 c 0,0 0,0.0412 -0.041,0.0619 a 1.3756929,1.3756929 0 0 0 -0.2133,0.32328 c 0,0 -0.035,0.0619 -0.048,0.0963 v 0.0481 a 1.3756929,1.3756929 0 0 0 -0.069,0.41958 c 0,0 0,0 0,0 v 9.73303 l -20.8486,11.09496 a 1.3756929,1.3756929 0 0 0 -0.2476,0.17196 l -16.0749,13.75693 a 1.3069083,1.3069083 0 0 0 -0.1032,0.13758 1.3756929,1.3756929 0 0 0 -0.1926,0.25449 c 0,0 -0.035,0.0412 -0.048,0.0619 l -11.4801,24.336 a 1.3756929,1.3756929 0 0 0 -0.1307,0.61905 l 0.9148,41.78669 a 1.3756929,1.3756929 0 0 0 1.3757,1.37575 h 23.3868 a 1.3756929,1.3756929 0 0 0 0.9149,-0.34394 l 19.6242,-17.38877 25.1821,7.95147 24.5079,19.60361 -1.8022,36.03637 a 1.3756929,1.3756929 0 0 0 1.3758,1.4444 h 29.8525 a 1.3756929,1.3756929 0 0 0 0.5021,-0.1101 l 0.1445,-0.075 a 0.48149251,0.48149251 0 0 0 0.2751,-0.1994 c 0,0 0.075,-0.041 0.1032,-0.075 l 31.3795,-35.14889 a 1.3069083,1.3069083 0 0 0 0.1582,0 1.3756929,1.3756929 0 0 0 0.4402,-0.29585 l 0.048,-0.055 a 1.3756929,1.3756929 0 0 0 0.2132,-0.30272 1.2862729,1.2862729 0 0 0 0.069,-0.14444 1.3756929,1.3756929 0 0 0 0.09,-0.40576 c 0,0 0,-0.0348 0,-0.055 v 0 0 l 23.1804,-31.13192 a 1.3756929,1.3756929 0 0 0 0.2477,-0.56403 l 6.0255,-31.22821 a 1.2518805,1.2518805 0 0 0 -0.014,-0.16509 z m -19.191,-18.90889 15.6554,18.35174 -39.0284,19.80313 z m -23.9646,-20.71794 a 1.3756929,1.3756929 0 0 0 0.8185,-0.39894 l 19.5624,-19.82374 1.8985,36.41459 -33.2299,-14.93316 z m 21.7841,18.99144 -24.2672,39.62683 -11.6934,-55.79122 z m -26.8878,40.58299 -43.7815,-25.22337 31.9848,-31.14569 z m -0.5297,2.87513 -40.6724,36.25643 -3.3636,-61.63106 z m -36.8686,-94.70268 c 2.7514,-0.68784 20.5253,-4.95249 26.3858,-6.37634 l -1.2519,37.20562 -43.7196,-14.71303 z m 23.8752,33.30552 -31.586,30.73987 -11.6314,-45.2947 z m -53.8722,-32.1912 6.6652,14.44477 -24.8175,3.70749 z m 7.6626,17.08611 11.2463,43.76766 -38.148,-39.75065 z m -55.069,103.62409 h -21.5502 l -0.8804,-40.11519 10.3177,-21.87356 31.0149,45.2328 z m 19.6037,-20.63542 -30.1003,-43.89836 15.0158,-12.86961 19.2597,-10.24892 z m 7.0916,-69.3143 c 0,0 0,0 0,0 0,0 0,-0.0343 0,-0.0551 v -7.13296 l 40.2116,41.9036 -44.6139,35.68548 z m 21.0689,80.5812 a 1.3756929,1.3756929 0 0 0 -0.4472,-0.23384 l -23.717,-7.49065 43.8915,-35.08017 3.3499,61.3009 z m 24.0058,56.64422 1.582,-31.64104 24.0746,31.64104 z m 28.4906,-0.7842 -25.0652,-33.01654 53.6864,0.9491 z m -24.3291,-35.76803 39.7987,-35.48593 14.4448,36.45582 z m 78.4556,-30.16203 -21.9079,29.42607 -14.4447,-36.38713 41.7592,-21.19251 z" >
           
           
           	 <animate id="p1" attributeName="stroke-dashoffset" begin="0.1s;f1.end+0.1s" values="2000;0;2000" dur="30s" 
	 calcMode="linear"/>
     
	 <animate id="f1" attributeName="fill" begin="p1.end-0.01s" values="white; white; white" dur="0.1s"  
	 calcMode="linear" />
     
	</path>
    
 
 
 
 
   
        <path class="path" fill="none" stroke-width="2" stroke ="black" stroke-dasharray= "2000" stroke-dashoffset="2000"
           
                d="m 1560.1912,1035.9475 -22.7952,-1.3756 a 1.3756929,1.3756929 0 0 0 -1.4583,1.3756 v 23.8822 a 1.3756929,1.3756929 0 0 0 2.3457,0.9835 l 22.7952,-22.4994 a 1.3756929,1.3756929 0 0 0 -0.8874,-2.3524 z m -21.502,20.5805 v -19.1222 l 18.2555,1.1006 z" >
           
           
           	 <animate id="p1" attributeName="stroke-dashoffset" begin="0.1s;f1.end+0.1s" values="2000;0;2000" dur="30s" 
	 calcMode="linear"/>
     
	 <animate id="f1" attributeName="fill" begin="p1.end-0.01s" values="white; white; white" dur="0.1s"  
	 calcMode="linear" />
     
	</path>
    
    
  
  
  
     
        <path class="path" fill="none" stroke-width="2" stroke ="black" stroke-dasharray= "2000" stroke-dashoffset="2000"
           
                     d="m 1666.3879,1051.4998 a 1.2931514,1.2931514 0 0 0 -0.9905,-0.4058 1.3756929,1.3756929 0 0 0 -0.9836,0.4265 l -27.4245,28.7726 -11.1224,-3.4393 a 1.3756929,1.3756929 0 0 0 -1.6371,0.6879 l -9.1828,18.3654 a 1.3756929,1.3756929 0 0 0 1.2313,1.9949 1.4238422,1.4238422 0 0 0 0.3577,-0.048 l 33.9796,-9.1826 v 0 l 0.1101,-0.048 a 2.0635394,2.0635394 0 0 0 0.4952,-0.3095 l 24.7968,-25.2578 a 1.3756929,1.3756929 0 0 0 0,-1.9397 z m -47.4614,42.9285 7.2911,-14.5755 10.758,3.3087 9.1414,3.9205 z m 31.0562,-8.6876 -10.1732,-4.3609 25.6704,-26.936 7.6763,7.6833 z" >
           
           
           	 <animate id="p1" attributeName="stroke-dashoffset" begin="0.1s;f1.end+0.1s" values="2000;0;2000" dur="30s" 
	 calcMode="linear"/>
     
	 <animate id="f1" attributeName="fill" begin="p1.end-0.01s" values="white; white; white" dur="0.1s"  
	 calcMode="linear" />
     
	</path>
    
    





     
        <path class="path" fill="none" stroke-width="2" stroke ="black" stroke-dasharray= "2000" stroke-dashoffset="2000"
           
                     d="m 1713.1202,1035.5005 a 1.3756929,1.3756929 0 0 0 -0.9081,-0.8804 l -8.2884,-2.49 -1.7541,-19.7343 a 1.3756929,1.3756929 0 0 0 -2.1254,-1.0318 l -11.941,7.8071 a 1.3756929,1.3756929 0 0 0 -0.626,1.2243 l 0.9011,17.5813 -7.6694,17.1481 a 1.3756929,1.3756929 0 0 0 -0.1101,0.6878 l 1.8365,18.8264 a 1.3756929,1.3756929 0 0 0 1.0112,1.1968 1.3756929,1.3756929 0 0 0 0.3645,0.048 1.3756929,1.3756929 0 0 0 1.1143,-0.5708 l 28.0092,-38.5746 a 1.3756929,1.3756929 0 0 0 0.1857,-1.2381 z m -13.4956,-20.5667 1.5408,17.3476 -10.1183,3.9757 -0.7773,-15.2083 z m -14.8024,55.8395 -1.4514,-14.8507 7.4287,-16.6046 11.8929,-4.6705 6.8784,2.0637 z" >
           
           
           	 <animate id="p1" attributeName="stroke-dashoffset" begin="0.1s;f1.end+0.1s" values="2000;0;2000" dur="30s" 
	 calcMode="linear"/>
     
	 <animate id="f1" attributeName="fill" begin="p1.end-0.01s" values="white; white; white" dur="0.1s"  
	 calcMode="linear" />
     
	</path>
    
 
 
 

 
 


		
</svg>
